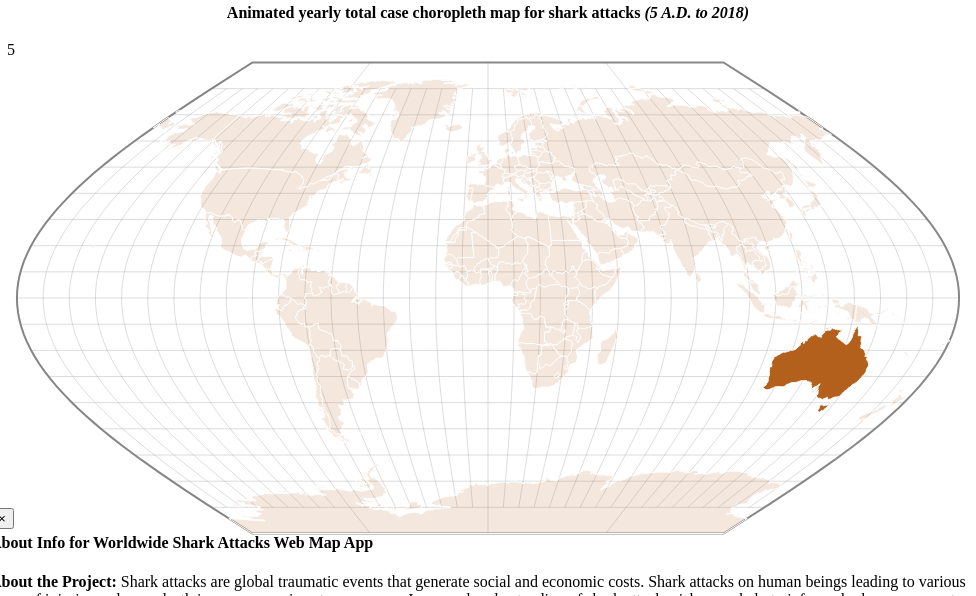
D3 v3 page, settled after 480 driven frames (8 s of simulated time); the page loaded 2 data file(s).


                    //globals
                    var width, height, projection, path, graticule, svg, attributeArray = [],
                        currentAttribute = 0,
                        playing = false;

                    function init() {

                        setMap();
                        animateMap();

                    }

                    function setMap() {

                        width = 960, height = 580; // map width and height, matches 

                        projection = d3.geo.eckert5() // define our projection with parameters
                            .scale(170)
                            .translate([width / 2, height / 2])
                            .precision(.1);

                        path = d3.geo.path() // create path generator function
                            .projection(projection); // add our define projection to it

                        graticule = d3.geo.graticule(); // create a graticule

                        svg = d3.select("#map").append("svg") // append a svg to our html div to hold our map
                            .attr("width", width)
                            .attr("height", height);

                        svg.append("defs").append("path") // prepare some svg for outer container of svg elements
                            .datum({
                                type: "Sphere"
                            })
                            .attr("id", "sphere")
                            .attr("d", path);

                        svg.append("use") // use that svg to style with css
                            .attr("class", "stroke")
                            .attr("xlink:href", "#sphere");

                        svg.append("path") // use path generator to draw a graticule
                            .datum(graticule)
                            .attr("class", "graticule")
                            .attr("d", path);

                        loadData(); // let's load our data next

                    }

                    function loadData() {

                        queue() // queue function loads all external data files asynchronously 
                            .defer(d3.json, "data/world_topo.json") // our geometries
                            .defer(d3.csv, "data/country_year_4.csv") // and associated data in csv file
                            .await(processData); // once all files are loaded, call the processData function passing
                        // the loaded objects as arguments
                    }

                    function processData(error, world, countryData) {
                        // function accepts any errors from the queue function as first argument, then
                        // each data object in the order of chained defer() methods above

                        var countries = world.objects.countries.geometries; // store the path in variable for ease
                        for (var i in countries) { // for each geometry object
                            for (var j in countryData) { // for each row in the CSV
                                if (countries[i].properties.id == countryData[j].id) { // if they match
                                    for (var k in countryData[i]) { // for each column in the a row within the CSV
                                        if (k != 'name' && k != 'id') { // let's not add the name or id as props since we already have them
                                            if (attributeArray.indexOf(k) == -1) {
                                                attributeArray.push(k); // add new column headings to our array for later
                                            }
                                            countries[i].properties[k] = Number(countryData[j][k]) // add each CSV column key/value to geometry object
                                        }
                                    }
                                    break; // stop looking through the CSV since we made our match
                                }
                            }
                        }
                        d3.select('#clock').html(attributeArray[currentAttribute]); // populate the clock initially with the current year
                        drawMap(world); // let's mug the map now with our newly populated data object
                    }

                    function drawMap(world) {

                        svg.selectAll(".country") // select country objects (which don't exist yet)
                            .data(topojson.feature(world, world.objects.countries).features) // bind data to these non-existent objects
                            .enter().append("path") // prepare data to be appended to paths
                            .attr("class", "country") // give them a class for styling and access later
                            .attr("id", function(d) {
                                return "code_" + d.properties.id;
                            }, true) // give each a unique id for access later
                            .attr("d", path); // create them using the svg path generator defined above

                        var dataRange = getDataRange(); // get the min/max values from the current year's range of data values

                        console.log(dataRange); //Dr Yang added

                        d3.selectAll('.country') // select all the countries
                            .attr('fill-opacity', function(d) {
                                return getColor(d.properties[attributeArray[currentAttribute]], dataRange); // give them an opacity value based on their current value
                                console.log(d.properties[attributeArray[currentAttribute]]); //Dr Yang added
                            });
                    }

                    function sequenceMap() {

                        var dataRange = getDataRange(); // get the min/max values from the current year's range of data values
                        d3.selectAll('.country').transition() //select all the countries and prepare for a transition to new values
                            .duration(750) // give it a smooth time period for the transition
                            .attr('fill-opacity', function(d) {
                                return getColor(d.properties[attributeArray[currentAttribute]], dataRange); // the end color value
                            })
                    }
                    //Dr Yang edited code starts HERE
                    function getColor(valueIn, valuesIn) {

                        var color = d3.scale.linear() // create a linear scale
                            .domain([valuesIn[0], valuesIn[1]]) // input uses min and max values
                            // .range([.3, 1]); // output for opacity between .3 and 1 %
                            .range([.15, 1]); // output for opacity between .15 and 1 %

                        console.log(color(valueIn)); //Dr Yang added
                        console.log(typeof(color(valueIn))); //Dr Yang added

                        var colorChecker = color(valueIn); //Dr Yang added
                        console.log(typeof(colorChecker)); //Dr Yang added
                        if (isNaN(colorChecker)) { //Dr Yang added
                            return color(0); //Dr Yang added
                        } //Dr Yang added
                        else { //Dr Yang added
                            return color(valueIn); // return that number to the caller
                        } //Dr Yang added
                    }
                    //Dr Yang edited code ends HERE

                    function getDataRange() {
                        // function loops through all the data values from the current data attribute
                        // and returns the min and max values

                        var min = Infinity,
                            max = -Infinity;
                        d3.selectAll('.country')
                            .each(function(d, i) {
                                var currentValue = d.properties[attributeArray[currentAttribute]];
                                if (currentValue <= min && currentValue != -99 && currentValue != 'undefined') {
                                    min = currentValue;
                                }
                                if (currentValue >= max && currentValue != -99 && currentValue != 'undefined') {
                                    max = currentValue;
                                }
                            });
                        return [min, max]; //boomsauce
                    }

                    function animateMap() {

                        var timer; // create timer object
                        d3.select('#play')
                            .on('click', function() { // when user clicks the play button
                                if (playing == false) { // if the map is currently playing
                                    timer = setInterval(function() { // set a JS interval
                                        if (currentAttribute < attributeArray.length - 1) {
                                            currentAttribute += 1; // increment the current attribute counter
                                        } else {
                                            currentAttribute = 0; // or reset it to zero
                                        }
                                        sequenceMap(); // update the representation of the map 
                                        d3.select('#clock').html(attributeArray[currentAttribute]); // update the clock
                                    }, 1000);

                                    d3.select(this).html('stop'); // change the button label to stop
                                    playing = true; // change the status of the animation
                                } else { // else if is currently playing
                                    clearInterval(timer); // stop the animation by clearing the interval
                                    d3.select(this).html('play'); // change the button label to play
                                    playing = false; // change the status again
                                }
                            });
                    }


                    window.onload = init(); // magic starts here
                
// ── JS_CSS_downloaded_libraries/d3_geo_projection.js
! function() {
    function t(t, a) { return { type: "Feature", id: t.id, properties: t.properties, geometry: n(t.geometry, a) } }

    function n(t, a) { if (!t) return null; if ("GeometryCollection" === t.type) return { type: "GeometryCollection", geometries: object.geometries.map(function(t) { return n(t, a) }) }; if (!ga.hasOwnProperty(t.type)) return null; var r = ga[t.type]; return d3.geo.stream(t, a(r)), r.result() }

    function a() {}

    function r(t) { if ((n = t.length) < 4) return !1; for (var n, a = 0, r = t[n - 1][1] * t[0][0] - t[n - 1][0] * t[0][1]; ++a < n;) r += t[a - 1][1] * t[a][0] - t[a - 1][0] * t[a][1]; return 0 >= r }

    function e(t, n) {
        for (var a = n[0], r = n[1], e = !1, o = 0, i = t.length, h = i - 1; i > o; h = o++) {
            var u = t[o],
                M = u[0],
                s = u[1],
                c = t[h],
                f = c[0],
                v = c[1];
            s > r ^ v > r && (f - M) * (r - s) / (v - s) + M > a && (e = !e)
        }
        return e
    }

    function o(t) { return t ? t / Math.sin(t) : 1 }

    function i(t) { return t > 0 ? 1 : 0 > t ? -1 : 0 }

    function h(t) { return t > 1 ? wa : -1 > t ? -wa : Math.asin(t) }

    function u(t) { return t > 1 ? 0 : -1 > t ? pa : Math.acos(t) }

    function M(t) { return t > 0 ? Math.sqrt(t) : 0 }

    function s(t) {
        function n(t, n) {
            var a = Math.cos(t),
                e = Math.cos(n),
                o = Math.sin(n),
                i = e * a,
                h = -((1 - i ? Math.log(.5 * (1 + i)) / (1 - i) : -.5) + r / (1 + i));
            return [h * e * Math.sin(t), h * o]
        }
        var a = Math.tan(.5 * t),
            r = 2 * Math.log(Math.cos(.5 * t)) / (a * a);
        return n.invert = function(n, a) {
            var e, o = Math.sqrt(n * n + a * a),
                i = t * -.5,
                u = 50;
            if (!o) return [0, 0];
            do {
                var M = .5 * i,
                    s = Math.cos(M),
                    c = Math.sin(M),
                    f = Math.tan(M),
                    v = Math.log(1 / s);
                i -= e = (2 / f * v - r * f - o) / (-v / (c * c) + 1 - r / (2 * s * s))
            } while (Math.abs(e) > da && --u > 0);
            var l = Math.sin(i);
            return [Math.atan2(n * l, o * Math.cos(i)), h(a * l / o)]
        }, n
    }

    function c() {
        var t = wa,
            n = Qa(s),
            a = n(t);
        return a.radius = function(a) { return arguments.length ? n(t = a * pa / 180) : 180 * (t / pa) }, a
    }

    function f(t, n) {
        var a = Math.cos(n),
            r = o(u(a * Math.cos(t /= 2)));
        return [2 * a * Math.sin(t) * r, Math.sin(n) * r]
    }

    function v(t) {
        function n(t, n) {
            var h = Math.cos(n),
                u = Math.cos(t /= 2);
            return [(1 + h) * Math.sin(t), (e * n > -Math.atan2(u, o) - .001 ? 0 : 10 * -e) + i + Math.sin(n) * r - (1 + h) * a * u]
        }
        var a = Math.sin(t),
            r = Math.cos(t),
            e = t > 0 ? 1 : -1,
            o = Math.tan(e * t),
            i = (1 + a - r) / 2;
        return n.invert = function(t, n) {
            var h = 0,
                u = 0,
                M = 50;
            do {
                var s = Math.cos(h),
                    c = Math.sin(h),
                    f = Math.cos(u),
                    v = Math.sin(u),
                    l = 1 + f,
                    g = l * c - t,
                    d = i + v * r - l * a * s - n,
                    b = .5 * l * s,
                    p = -c * v,
                    w = .5 * a * l * c,
                    q = r * f + a * s * v,
                    m = p * w - q * b,
                    y = .5 * (d * p - g * q) / m,
                    S = (g * w - d * b) / m;
                h -= y, u -= S
            } while ((Math.abs(y) > da || Math.abs(S) > da) && --M > 0);
            return e * u > -Math.atan2(Math.cos(h), o) - .001 ? [2 * h, u] : null
        }, n
    }

    function l() {
        var t = pa / 9,
            n = t > 0 ? 1 : -1,
            a = Math.tan(n * t),
            r = Qa(v),
            e = r(t),
            o = e.stream;
        return e.parallel = function(e) { return arguments.length ? (a = Math.tan((n = (t = e * pa / 180) > 0 ? 1 : -1) * t), r(t)) : 180 * (t / pa) }, e.stream = function(r) {
            var i = e.rotate(),
                h = o(r),
                u = (e.rotate([0, 0]), o(r));
            return e.rotate(i), h.sphere = function() {
                u.polygonStart(), u.lineStart();
                for (var r = -180 * n; 180 > n * r; r += 90 * n) u.point(r, 90 * n);
                for (; n * (r -= t) >= -180;) u.point(r, n * -Math.atan2(Math.cos(r * ma / 2), a) * ya);
                u.lineEnd(), u.polygonEnd()
            }, h
        }, e
    }

    function g(t) { return t = Math.exp(2 * t), (t - 1) / (t + 1) }

    function d(t) { return .5 * (Math.exp(t) - Math.exp(-t)) }

    function b(t) { return .5 * (Math.exp(t) + Math.exp(-t)) }

    function p(t) { return Math.log(t + M(t * t + 1)) }

    function w(t) { return Math.log(t + M(t * t - 1)) }

    function q(t, n) {
        var a = Math.tan(n / 2),
            r = M(1 - a * a),
            e = 1 + r * Math.cos(t /= 2),
            o = Math.sin(t) * r / e,
            i = a / e,
            h = o * o,
            u = i * i;
        return [4 / 3 * o * (3 + h - 3 * u), 4 / 3 * i * (3 + 3 * h - u)]
    }

    function m(t, n) { var a = Math.abs(n); return pa / 4 > a ? [t, Math.log(Math.tan(pa / 4 + n / 2))] : [t * Math.cos(a) * (2 * Math.SQRT2 - 1 / Math.sin(a)), i(n) * (2 * Math.SQRT2 * (a - pa / 4) - Math.log(Math.tan(a / 2)))] }

    function y(t) {
        function n(t, n) {
            var r = Ta(t, n);
            if (Math.abs(t) > wa) {
                var e = Math.atan2(r[1], r[0]),
                    o = Math.sqrt(r[0] * r[0] + r[1] * r[1]),
                    i = a * Math.round((e - wa) / a) + wa,
                    u = Math.atan2(Math.sin(e -= i), 2 - Math.cos(e));
                e = i + h(pa / o * Math.sin(u)) - u, r[0] = o * Math.cos(e), r[1] = o * Math.sin(e)
            }
            return r
        }
        var a = 2 * pa / t;
        return n.invert = function(t, n) {
            var r = Math.sqrt(t * t + n * n);
            if (r > wa) {
                var e = Math.atan2(n, t),
                    o = a * Math.round((e - wa) / a) + wa,
                    i = e > o ? -1 : 1,
                    h = r * Math.cos(o - e),
                    u = 1 / Math.tan(i * Math.acos((h - pa) / Math.sqrt(pa * (pa - 2 * h) + r * r)));
                e = o + 2 * Math.atan((u + i * Math.sqrt(u * u - 3)) / 3), t = r * Math.cos(e), n = r * Math.sin(e)
            }
            return Ta.invert(t, n)
        }, n
    }

    function S() {
        var t = 5,
            n = Qa(y),
            a = n(t),
            r = a.stream,
            e = .01,
            o = -Math.cos(e * ma),
            i = Math.sin(e * ma);
        return a.lobes = function(a) { return arguments.length ? n(t = +a) : t }, a.stream = function(n) {
            var u = a.rotate(),
                M = r(n),
                s = (a.rotate([0, 0]), r(n));
            return a.rotate(u), M.sphere = function() {
                s.polygonStart(), s.lineStart();
                for (var n = 0, a = 360 / t, r = 2 * pa / t, u = 90 - 180 / t, M = wa; t > n; ++n, u -= a, M -= r) s.point(Math.atan2(i * Math.cos(M), o) * ya, h(i * Math.sin(M)) * ya), -90 > u ? (s.point(-90, -180 - u - e), s.point(-90, -180 - u + e)) : (s.point(90, u + e), s.point(90, u - e));
                s.lineEnd(), s.polygonEnd()
            }, M
        }, a
    }

    function Q(t) {
        return function(n) {
            var a, r = t * Math.sin(n),
                e = 30;
            do n -= a = (n + Math.sin(n) - r) / (1 + Math.cos(n)); while (Math.abs(a) > da && --e > 0);
            return n / 2
        }
    }

    function R(t, n, a) {
        function r(a, r) { return [t * a * Math.cos(r = e(r)), n * Math.sin(r)] }
        var e = Q(a);
        return r.invert = function(r, e) { var o = h(e / n); return [r / (t * Math.cos(o)), h((2 * o + Math.sin(2 * o)) / a)] }, r
    }

    function T(t, n) {
        var a = 2.00276,
            r = xa(n);
        return [a * t / (1 / Math.cos(n) + 1.11072 / Math.cos(r)), (n + Math.SQRT2 * Math.sin(r)) / a]
    }

    function x(t) {
        var n = 0,
            a = Qa(t),
            r = a(n);
        return r.parallel = function(t) { return arguments.length ? a(n = t * pa / 180) : 180 * (n / pa) }, r
    }

    function E(t, n) { return [t * Math.cos(n), n] }

    function k(t) {
        function n(n, r) {
            var e = a + t - r,
                o = e ? n * Math.cos(r) / e : e;
            return [e * Math.sin(o), a - e * Math.cos(o)]
        }
        if (!t) return E;
        var a = 1 / Math.tan(t);
        return n.invert = function(n, r) {
            var e = Math.sqrt(n * n + (r = a - r) * r),
                o = a + t - e;
            return [e / Math.cos(o) * Math.atan2(n, r), o]
        }, n
    }

    function P(t) {
        function n(t, n) {
            var r = wa - n,
                e = r ? t * a * Math.sin(r) / r : r;
            return [r * Math.sin(e) / a, wa - r * Math.cos(e)]
        }
        var a = Math.sin(t);
        return n.invert = function(t, n) {
            var r = t * a,
                e = wa - n,
                o = Math.sqrt(r * r + e * e),
                i = Math.atan2(r, e);
            return [(o ? o / Math.sin(o) : 1) * i / a, wa - o]
        }, n
    }

    function _(t) {
        function n(n, a) {
            for (var r = Math.sin(a), e = Math.cos(a), o = new Array(3), M = 0; 3 > M; ++M) {
                var s = t[M];
                if (o[M] = B(a - s[1], s[3], s[2], e, r, n - s[0]), !o[M][0]) return s.point;
                o[M][1] = j(o[M][1] - s.v[1])
            }
            for (var c = u.slice(), M = 0; 3 > M; ++M) {
                var f = 2 == M ? 0 : M + 1,
                    v = F(t[M].v[0], o[M][0], o[f][0]);
                o[M][1] < 0 && (v = -v), M ? 1 == M ? (v = i - v, c[0] -= o[M][0] * Math.cos(v), c[1] -= o[M][0] * Math.sin(v)) : (v = h - v, c[0] += o[M][0] * Math.cos(v), c[1] += o[M][0] * Math.sin(v)) : (c[0] += o[M][0] * Math.cos(v), c[1] -= o[M][0] * Math.sin(v))
            }
            return c[0] /= 3, c[1] /= 3, c
        }
        t = t.map(function(t) { return [t[0], t[1], Math.sin(t[1]), Math.cos(t[1])] });
        for (var a, r = t[2], e = 0; 3 > e; ++e, r = a) a = t[e], r.v = B(a[1] - r[1], r[3], r[2], a[3], a[2], a[0] - r[0]), r.point = [0, 0];
        var o = F(t[0].v[0], t[2].v[0], t[1].v[0]),
            i = F(t[0].v[0], t[1].v[0], t[2].v[0]),
            h = pa - o;
        t[2].point[1] = 0, t[0].point[0] = -(t[1].point[0] = .5 * t[0].v[0]);
        var u = [t[2].point[0] = t[0].point[0] + t[2].v[0] * Math.cos(o), 2 * (t[0].point[1] = t[1].point[1] = t[2].v[0] * Math.sin(o))];
        return n
    }

    function z() {
        var t = [
                [0, 0],
                [0, 0],
                [0, 0]
            ],
            n = Qa(_),
            a = n(t),
            r = a.rotate;
        return delete a.rotate, a.points = function(e) {
            if (!arguments.length) return t;
            t = e;
            var o = d3.geo.centroid({ type: "MultiPoint", coordinates: t }),
                i = [-o[0], -o[1]];
            return r.call(a, i), n(t.map(d3.geo.rotation(i)).map(A))
        }, a.points([
            [-150, 55],
            [-35, 55],
            [-92.5, 10]
        ])
    }

    function B(t, n, a, r, e, o) {
        var i, M = Math.cos(o);
        if (Math.abs(t) > 1 || Math.abs(o) > 1) i = u(a * e + n * r * M);
        else {
            var s = Math.sin(.5 * t),
                c = Math.sin(.5 * o);
            i = 2 * h(Math.sqrt(s * s + n * r * c * c))
        }
        return Math.abs(i) > da ? [i, Math.atan2(r * Math.sin(o), n * e - a * r * M)] : [0, 0]
    }

    function F(t, n, a) { return u(.5 * (t * t + n * n - a * a) / (t * n)) }

    function j(t) { return t - 2 * pa * Math.floor((t + pa) / (2 * pa)) }

    function A(t) { return [t[0] * ma, t[1] * ma] }

    function G(t, n) { var a = M(1 - Math.sin(n)); return [2 / qa * t * a, qa * (1 - a)] }

    function C(t) {
        function n(t, n) { return [t, (t ? t / Math.sin(t) : 1) * (Math.sin(n) * Math.cos(t) - a * Math.cos(n))] }
        var a = Math.tan(t);
        return n.invert = a ? function(t, n) { t && (n *= Math.sin(t) / t); var r = Math.cos(t); return [t, 2 * Math.atan2(Math.sqrt(r * r + a * a - n * n) - r, a - n)] } : function(t, n) { return [t, h(t ? n * Math.tan(t) / t : n)] }, n
    }

    function D(t, n) { var a = Math.sqrt(3); return [a * t * (2 * Math.cos(2 * n / 3) - 1) / qa, a * qa * Math.sin(n / 3)] }

    function L(t) {
        function n(t, n) { return [t * a, Math.sin(n) / a] }
        var a = Math.cos(t);
        return n.invert = function(t, n) { return [t / a, h(n * a)] }, n
    }

    function O(t) {
        function n(t, n) { return [t * a, (1 + a) * Math.tan(.5 * n)] }
        var a = Math.cos(t);
        return n.invert = function(t, n) { return [t / a, 2 * Math.atan(n / (1 + a))] }, n
    }

    function H(t, n) { var a = Math.sqrt(8 / (3 * pa)); return [a * t * (1 - Math.abs(n) / pa), a * n] }

    function I(t, n) { var a = Math.sqrt(4 - 3 * Math.sin(Math.abs(n))); return [2 / Math.sqrt(6 * pa) * t * a, i(n) * Math.sqrt(2 * pa / 3) * (2 - a)] }

    function J(t, n) { var a = Math.sqrt(pa * (4 + pa)); return [2 / a * t * (1 + Math.sqrt(1 - 4 * n * n / (pa * pa))), 4 / a * n] }

    function K(t, n) {
        var a = (2 + wa) * Math.sin(n);
        n /= 2;
        for (var r = 0, e = 1 / 0; 10 > r && Math.abs(e) > da; r++) {
            var o = Math.cos(n);
            n -= e = (n + Math.sin(n) * (o + 2) - a) / (2 * o * (1 + o))
        }
        return [2 / Math.sqrt(pa * (4 + pa)) * t * (1 + Math.cos(n)), 2 * Math.sqrt(pa / (4 + pa)) * Math.sin(n)]
    }

    function N(t, n) { return [t * (1 + Math.cos(n)) / Math.sqrt(2 + pa), 2 * n / Math.sqrt(2 + pa)] }

    function U(t, n) { for (var a = (1 + wa) * Math.sin(n), r = 0, e = 1 / 0; 10 > r && Math.abs(e) > da; r++) n -= e = (n + Math.sin(n) - a) / (1 + Math.cos(n)); return a = Math.sqrt(2 + pa), [t * (1 + Math.cos(n)) / a, 2 * n / a] }

    function V(t, n) {
        var a = Math.sin(t /= 2),
            r = Math.cos(t),
            e = Math.sqrt(Math.cos(n)),
            o = Math.cos(n /= 2),
            i = Math.sin(n) / (o + Math.SQRT2 * r * e),
            h = Math.sqrt(2 / (1 + i * i)),
            u = Math.sqrt((Math.SQRT2 * o + (r + a) * e) / (Math.SQRT2 * o + (r - a) * e));
        return [Pa * (h * (u - 1 / u) - 2 * Math.log(u)), Pa * (h * i * (u + 1 / u) - 2 * Math.atan(i))]
    }

    function W(t, n) { var a = Math.tan(n / 2); return [t * _a * M(1 - a * a), (1 + _a) * a] }

    function X(t, n) {
        var a = n / 2,
            r = Math.cos(a);
        return [2 * t / qa * Math.cos(n) * r * r, qa * Math.tan(a)]
    }

    function Y(t, n) {
        function a(n, a) {
            var o = za(n, a),
                i = o[0],
                h = o[1],
                u = i * i + h * h;
            if (u > e) {
                var M = Math.sqrt(u),
                    s = Math.atan2(h, i),
                    c = r * Math.round(s / r),
                    f = s - c,
                    v = t * Math.cos(f),
                    l = (t * Math.sin(f) - f * Math.sin(v)) / (wa - v),
                    g = Z(f, l),
                    d = (pa - t) / tn(g, v, pa);
                i = M;
                var b, p = 50;
                do i -= b = (t + tn(g, v, i) * d - M) / (g(i) * d); while (Math.abs(b) > da && --p > 0);
                h = f * Math.sin(i), wa > i && (h -= l * (i - wa));
                var w = Math.sin(c),
                    q = Math.cos(c);
                o[0] = i * q - h * w, o[1] = i * w + h * q
            }
            return o
        }
        var r = 2 * pa / n,
            e = t * t;
        return a.invert = function(n, a) {
            var o = n * n + a * a;
            if (o > e) {
                var i = Math.sqrt(o),
                    h = Math.atan2(a, n),
                    u = r * Math.round(h / r),
                    M = h - u,
                    n = i * Math.cos(M);
                a = i * Math.sin(M);
                for (var s = n - wa, c = Math.sin(n), f = a / c, v = wa > n ? 1 / 0 : 0, l = 10;;) {
                    var g = t * Math.sin(f),
                        d = t * Math.cos(f),
                        b = Math.sin(d),
                        p = wa - d,
                        w = (g - f * b) / p,
                        q = Z(f, w);
                    if (Math.abs(v) < ba || !--l) break;
                    f -= v = (f * c - w * s - a) / (c - 2 * s * (p * (d + f * g * Math.cos(d) - b) - g * (g - f * b)) / (p * p))
                }
                i = t + tn(q, d, n) * (pa - t) / tn(q, d, pa), h = u + f, n = i * Math.cos(h), a = i * Math.sin(h)
            }
            return za.invert(n, a)
        }, a
    }

    function Z(t, n) { return function(a) { var r = t * Math.cos(a); return wa > a && (r -= n), Math.sqrt(1 + r * r) } }

    function $() {
        var t = 6,
            n = 30 * ma,
            a = Math.cos(n),
            r = Math.sin(n),
            e = Qa(Y),
            o = e(n, t),
            i = o.stream,
            h = .01,
            u = -Math.cos(h * ma),
            M = Math.sin(h * ma);
        return o.radius = function(o) { return arguments.length ? (a = Math.cos(n = o * ma), r = Math.sin(n), e(n, t)) : n * ya }, o.lobes = function(a) { return arguments.length ? e(n, t = +a) : t }, o.stream = function(n) {
            var e = o.rotate(),
                h = i(n),
                s = (o.rotate([0, 0]), i(n));
            return o.rotate(e), h.sphere = function() {
                s.polygonStart(), s.lineStart();
                for (var n = 0, e = 2 * pa / t, o = 0; t > n; ++n, o -= e) s.point(Math.atan2(M * Math.cos(o), u) * ya, Math.asin(M * Math.sin(o)) * ya), s.point(Math.atan2(r * Math.cos(o - e / 2), a) * ya, Math.asin(r * Math.sin(o - e / 2)) * ya);
                s.lineEnd(), s.polygonEnd()
            }, h
        }, o
    }

    function tn(t, n, a) { for (var r = 50, e = (a - n) / r, o = t(n) + t(a), i = 1, h = n; r > i; ++i) o += 2 * t(h += e); return .5 * o * e }

    function nn(t, n, a, r, e, o, i, h) {
        function u(u, M) {
            if (!M) return [t * u / pa, 0];
            var s = M * M,
                c = t + s * (n + s * (a + s * r)),
                f = M * (e - 1 + s * (o - h + s * i)),
                v = (c * c + f * f) / (2 * f),
                l = u * Math.asin(c / v) / pa;
            return [v * Math.sin(l), M * (1 + s * h) + v * (1 - Math.cos(l))]
        }
        return arguments.length < 8 && (h = 0), u.invert = function(u, s) {
            var c, f, v = pa * u / t,
                l = s,
                g = 50;
            do {
                var d = l * l,
                    b = t + d * (n + d * (a + d * r)),
                    p = l * (e - 1 + d * (o - h + d * i)),
                    w = b * b + p * p,
                    q = 2 * p,
                    m = w / q,
                    y = m * m,
                    S = Math.asin(b / m) / pa,
                    Q = v * S;
                if (xB2 = b * b, dxBdφ = (2 * n + d * (4 * a + 6 * d * r)) * l, dyBdφ = e + d * (3 * o + 5 * d * i), dpdφ = 2 * (b * dxBdφ + p * (dyBdφ - 1)), dqdφ = 2 * (dyBdφ - 1), dmdφ = (dpdφ * q - w * dqdφ) / (q * q), cosα = Math.cos(Q), sinα = Math.sin(Q), mcosα = m * cosα, msinα = m * sinα, dαdφ = v / pa * (1 / M(1 - xB2 / y)) * (dxBdφ * m - b * dmdφ) / y, fx = msinα - u, fy = l * (1 + d * h) + m - mcosα - s, δxδφ = dmdφ * sinα + mcosα * dαdφ, δxδλ = mcosα * S, δyδφ = 1 + dmdφ - (dmdφ * cosα - msinα * dαdφ), δyδλ = msinα * S, denominator = δxδφ * δyδλ - δyδφ * δxδλ, !denominator) break;
                v -= c = (fy * δxδφ - fx * δyδφ) / denominator, l -= f = (fx * δyδλ - fy * δxδλ) / denominator
            } while ((Math.abs(c) > da || Math.abs(f) > da) && --g > 0);
            return [v, l]
        }, u
    }

    function an(t, n) {
        var a = t * t,
            r = n * n;
        return [t * (1 - .162388 * r) * (.87 - 952426e-9 * a * a), n * (1 + r / 12)]
    }

    function rn(t) {
        function n() {
            var t = !1,
                n = Qa(a),
                r = n(t);
            return r.quincuncial = function(a) { return arguments.length ? n(t = !!a) : t }, r
        }

        function a(n) {
            var a = n ? function(n, a) {
                var e = Math.abs(n) < wa,
                    o = t(e ? n : n > 0 ? n - pa : n + pa, a),
                    h = (o[0] - o[1]) * Math.SQRT1_2,
                    u = (o[0] + o[1]) * Math.SQRT1_2;
                if (e) return [h, u];
                var M = r * Math.SQRT1_2,
                    s = h > 0 ^ u > 0 ? -1 : 1;
                return [s * h - i(u) * M, s * u - i(h) * M]
            } : function(n, a) {
                var e = n > 0 ? -.5 : .5,
                    o = t(n + e * pa, a);
                return o[0] -= e * r, o
            };
            return t.invert && (a.invert = n ? function(n, a) {
                var e = (n + a) * Math.SQRT1_2,
                    o = (a - n) * Math.SQRT1_2,
                    i = Math.abs(e) < .5 * r && Math.abs(o) < .5 * r;
                if (!i) {
                    var h = r * Math.SQRT1_2,
                        u = e > 0 ^ o > 0 ? -1 : 1,
                        M = -u * (n + (o > 0 ? 1 : -1) * h),
                        s = -u * (a + (e > 0 ? 1 : -1) * h);
                    e = (-M - s) * Math.SQRT1_2, o = (M - s) * Math.SQRT1_2
                }
                var c = t.invert(e, o);
                return i || (c[0] += e > 0 ? pa : -pa), c
            } : function(n, a) {
                var e = n > 0 ? -.5 : .5,
                    o = t.invert(n + e * r, a),
                    i = o[0] - e * pa;
                return -pa > i ? i += 2 * pa : i > pa && (i -= 2 * pa), o[0] = i, o
            }), a
        }
        var r = t(wa, 0)[0] - t(-wa, 0)[0];
        return n.raw = a, n
    }

    function en(t, n) {
        var a = i(t),
            r = i(n),
            e = Math.cos(n),
            o = Math.cos(t) * e,
            u = Math.sin(t) * e,
            M = Math.sin(r * n);
        t = Math.abs(Math.atan2(u, M)), n = h(o), Math.abs(t - wa) > da && (t %= wa);
        var s = on(t > pa / 4 ? wa - t : t, n);
        return t > pa / 4 && (M = s[0], s[0] = -s[1], s[1] = -M), s[0] *= a, s[1] *= -r, s
    }

    function on(t, n) {
        if (n === wa) return [0, 0];
        var a = Math.sin(n),
            r = a * a,
            e = r * r,
            o = 1 + e,
            i = 1 + 3 * e,
            u = 1 - e,
            s = h(1 / Math.sqrt(o)),
            c = u + r * o * s,
            f = (1 - a) / c,
            v = Math.sqrt(f),
            l = f * o,
            g = Math.sqrt(l),
            d = v * u;
        if (0 === t) return [0, -(d + r * g)];
        var b = Math.cos(n),
            p = 1 / b,
            w = 2 * a * b,
            q = (-3 * r + s * i) * w,
            m = (-c * b - (1 - a) * q) / (c * c),
            y = .5 * m / v,
            S = u * y - 2 * r * v * w,
            Q = r * o * m + f * i * w,
            R = -p * w,
            T = -p * Q,
            x = -2 * p * S,
            E = 4 * t / pa;
        if (t > .222 * pa || pa / 4 > n && t > .175 * pa) {
            var k = (d + r * M(l * (1 + e) - d * d)) / (1 + e);
            if (t > pa / 4) return [k, k];
            var P = k,
                _ = .5 * k,
                z = 50;
            k = .5 * (_ + P);
            do {
                var B = Math.sqrt(l - k * k),
                    F = k * (x + R * B) + T * h(k / g) - E;
                if (!F) break;
                0 > F ? _ = k : P = k, k = .5 * (_ + P)
            } while (Math.abs(P - _) > da && --z > 0)
        } else {
            var j, k = da,
                z = 25;
            do {
                var A = k * k,
                    B = M(l - A),
                    G = x + R * B,
                    F = k * G + T * h(k / g) - E,
                    C = G + (T - R * A) / B;
                k -= j = B ? F / C : 0
            } while (Math.abs(j) > da && --z > 0)
        }
        return [k, -d - r * M(l - k * k)]
    }

    function hn(t, n) {
        for (var a = 0, r = 1, e = .5, o = 50;;) {
            var i = e * e,
                h = Math.sqrt(e),
                u = Math.asin(1 / Math.sqrt(1 + i)),
                M = 1 - i + e * (1 + i) * u,
                s = (1 - h) / M,
                c = Math.sqrt(s),
                f = s * (1 + i),
                v = c * (1 - i),
                l = f - t * t,
                g = Math.sqrt(l),
                d = n + v + e * g;
            if (Math.abs(r - a) < ba || 0 === --o || 0 === d) break;
            d > 0 ? a = e : r = e, e = .5 * (a + r)
        }
        if (!o) return null;
        var b = Math.asin(h),
            p = Math.cos(b),
            w = 1 / p,
            q = 2 * h * p,
            m = (-3 * e + u * (1 + 3 * i)) * q,
            y = (-M * p - (1 - h) * m) / (M * M),
            S = .5 * y / c,
            Q = (1 - i) * S - 2 * e * c * q,
            R = -2 * w * Q,
            T = -w * q,
            x = -w * (e * (1 + i) * y + s * (1 + 3 * i) * q);
        return [pa / 4 * (t * (R + T * g) + x * Math.asin(t / Math.sqrt(f))), b]
    }

    function un(t, n, a) {
        if (!t) {
            var r = Mn(n, 1 - a);
            return [
                [0, r[0] / r[1]],
                [1 / r[1], 0],
                [r[2] / r[1], 0]
            ]
        }
        var e = Mn(t, a);
        if (!n) return [
            [e[0], 0],
            [e[1], 0],
            [e[2], 0]
        ];
        var r = Mn(n, 1 - a),
            o = r[1] * r[1] + a * e[0] * e[0] * r[0] * r[0];
        return [
            [e[0] * r[2] / o, e[1] * e[2] * r[0] * r[1] / o],
            [e[1] * r[1] / o, -e[0] * e[2] * r[0] * r[2] / o],
            [e[2] * r[1] * r[2] / o, -a * e[0] * e[1] * r[0] / o]
        ]
    }

    function Mn(t, n) {
        var a, r, e, o, i;
        if (da > n) return o = Math.sin(t), r = Math.cos(t), a = .25 * n * (t - o * r), [o - a * r, r + a * o, 1 - .5 * n * o * o, t - a];
        if (n >= 1 - da) return a = .25 * (1 - n), r = b(t), o = g(t), e = 1 / r, i = r * d(t), [o + a * (i - t) / (r * r), e - a * o * e * (i - t), e + a * o * e * (i + t), 2 * Math.atan(Math.exp(t)) - wa + a * (i - t) / r];
        var u = [1, 0, 0, 0, 0, 0, 0, 0, 0],
            s = [Math.sqrt(n), 0, 0, 0, 0, 0, 0, 0, 0],
            c = 0;
        for (r = Math.sqrt(1 - n), i = 1; Math.abs(s[c] / u[c]) > da && 8 > c;) a = u[c++], s[c] = .5 * (a - r), u[c] = .5 * (a + r), r = M(a * r), i *= 2;
        e = i * u[c] * t;
        do o = s[c] * Math.sin(r = e) / u[c], e = .5 * (h(o) + e); while (--c);
        return [Math.sin(e), o = Math.cos(e), o / Math.cos(e - r), e]
    }

    function sn(t, n, a) {
        var r = Math.abs(t),
            e = Math.abs(n),
            o = d(e);
        if (r) {
            var h = 1 / Math.sin(r),
                u = 1 / (Math.tan(r) * Math.tan(r)),
                s = -(u + a * o * o * h * h - 1 + a),
                c = (a - 1) * u,
                f = .5 * (-s + Math.sqrt(s * s - 4 * c));
            return [cn(Math.atan(1 / Math.sqrt(f)), a) * i(t), cn(Math.atan(M((f / u - 1) / a)), 1 - a) * i(n)]
        }
        return [0, cn(Math.atan(o), 1 - a) * i(n)]
    }

    function cn(t, n) {
        if (!n) return t;
        if (1 === n) return Math.log(Math.tan(t / 2 + pa / 4));
        for (var a = 1, r = Math.sqrt(1 - n), e = Math.sqrt(n), o = 0; Math.abs(e) > da; o++) {
            if (t % pa) {
                var i = Math.atan(r * Math.tan(t) / a);
                0 > i && (i += pa), t += i + ~~(t / pa) * pa
            } else t += t;
            e = (a + r) / 2, r = Math.sqrt(a * r), e = ((a = e) - r) / 2
        }
        return t / (Math.pow(2, o) * a)
    }

    function fn(t, n) {
        var a = (Math.SQRT2 - 1) / (Math.SQRT2 + 1),
            r = Math.sqrt(1 - a * a),
            e = cn(wa, r * r),
            o = -1,
            i = Math.log(Math.tan(pa / 4 + Math.abs(n) / 2)),
            h = Math.exp(o * i) / Math.sqrt(a),
            u = vn(h * Math.cos(o * t), h * Math.sin(o * t)),
            M = sn(u[0], u[1], r * r);
        return [-M[1], (n >= 0 ? 1 : -1) * (.5 * e - M[0])]
    }

    function vn(t, n) {
        var a = t * t,
            r = n + 1,
            e = 1 - a - n * n;
        return [.5 * ((t >= 0 ? wa : -wa) - Math.atan2(e, 2 * t)), -.25 * Math.log(e * e + 4 * a) + .5 * Math.log(r * r + a)]
    }

    function ln(t, n) { var a = n[0] * n[0] + n[1] * n[1]; return [(t[0] * n[0] + t[1] * n[1]) / a, (t[1] * n[0] - t[0] * n[1]) / a] }

    function gn(t) {
        function n(t, n) {
            var o = e(t, n);
            t = o[0], n = o[1];
            var i = Math.sin(n),
                h = Math.cos(n),
                M = Math.cos(t),
                s = u(a * i + r * h * M),
                c = Math.sin(s),
                f = Math.abs(c) > da ? s / c : 1;
            return [f * r * Math.sin(t), (Math.abs(t) > wa ? f : -f) * (a * h - r * i * M)]
        }
        var a = Math.sin(t),
            r = Math.cos(t),
            e = dn(t);
        return e.invert = dn(-t), n.invert = function(t, n) {
            var r = Math.sqrt(t * t + n * n),
                o = -Math.sin(r),
                i = Math.cos(r),
                h = r * i,
                u = -n * o,
                s = r * a,
                c = M(h * h + u * u - s * s),
                f = Math.atan2(h * s + u * c, u * s - h * c),
                v = (r > wa ? -1 : 1) * Math.atan2(t * o, r * Math.cos(f) * i + n * Math.sin(f) * o);
            return e.invert(v, f)
        }, n
    }

    function dn(t) {
        var n = Math.sin(t),
            a = Math.cos(t);
        return function(t, r) {
            var e = Math.cos(r),
                o = Math.cos(t) * e,
                i = Math.sin(t) * e,
                u = Math.sin(r);
            return [Math.atan2(i, o * a - u * n), h(u * a + o * n)]
        }
    }

    function bn() {
        var t = 0,
            n = Qa(gn),
            a = n(t),
            r = a.rotate,
            e = a.stream,
            o = d3.geo.circle();
        return a.parallel = function(r) { if (!arguments.length) return 180 * (t / pa); var e = a.rotate(); return n(t = r * pa / 180).rotate(e) }, a.rotate = function(n) { return arguments.length ? (r.call(a, [n[0], n[1] - 180 * (t / pa)]), o.origin([-n[0], -n[1]]), a) : (n = r.call(a), n[1] += 180 * (t / pa), n) }, a.stream = function(t) {
            return t = e(t), t.sphere = function() {
                t.polygonStart();
                var n, a = .01,
                    r = o.angle(90 - a)().coordinates[0],
                    e = r.length - 1,
                    i = -1;
                for (t.lineStart(); ++i < e;) t.point((n = r[i])[0], n[1]);
                for (t.lineEnd(), r = o.angle(90 + a)().coordinates[0], e = r.length - 1, t.lineStart(); --i >= 0;) t.point((n = r[i])[0], n[1]);
                t.lineEnd(), t.polygonEnd()
            }, t
        }, a
    }

    function pn(t, n) {
        function a(a, r) { var e = Ga(a / n, r); return e[0] *= t, e }
        return arguments.length < 2 && (n = t), 1 === n ? Ga : 1 / 0 === n ? qn : (a.invert = function(a, r) { var e = Ga.invert(a / t, r); return e[0] *= n, e }, a)
    }

    function wn() {
        var t = 2,
            n = Qa(pn),
            a = n(t);
        return a.coefficient = function(a) { return arguments.length ? n(t = +a) : t }, a
    }

    function qn(t, n) { return [t * Math.cos(n) / Math.cos(n /= 2), 2 * Math.sin(n)] }

    function mn(t, n) { for (var a, r = Math.sin(n) * (0 > n ? 2.43763 : 2.67595), e = 0; 20 > e && (n -= a = (n + Math.sin(n) - r) / (1 + Math.cos(n)), !(Math.abs(a) < da)); e++); return [.85 * t * Math.cos(n *= .5), Math.sin(n) * (0 > n ? 1.93052 : 1.75859)] }

    function yn(t) {
        function n(n, s) {
            var c, f = Math.abs(s);
            if (f > r) {
                var v = Math.min(t - 1, Math.max(0, Math.floor((n + pa) / M)));
                n += pa * (t - 1) / t - v * M, c = d3.geo.collignon.raw(n, f), c[0] = c[0] * e / o - e * (t - 1) / (2 * t) + v * e / t, c[1] = i + 4 * (c[1] - h) * u / e, 0 > s && (c[1] = -c[1])
            } else c = a(n, s);
            return c[0] /= 2, c
        }
        var a = d3.geo.cylindricalEqualArea.raw(0),
            r = Ca * pa / 180,
            e = 2 * pa,
            o = d3.geo.collignon.raw(pa, r)[0] - d3.geo.collignon.raw(-pa, r)[0],
            i = a(0, r)[1],
            h = d3.geo.collignon.raw(0, r)[1],
            u = d3.geo.collignon.raw(0, wa)[1] - h,
            M = 2 * pa / t;
        return n.invert = function(n, r) {
            n *= 2;
            var s = Math.abs(r);
            if (s > i) {
                var c = Math.min(t - 1, Math.max(0, Math.floor((n + pa) / M)));
                n = (n + pa * (t - 1) / t - c * M) * o / e;
                var f = d3.geo.collignon.raw.invert(n, .25 * (s - i) * e / u + h);
                return f[0] -= pa * (t - 1) / t - c * M, 0 > r && (f[1] = -f[1]), f
            }
            return a.invert(n, r)
        }, n
    }

    function Sn() {
        function t() { var t = 180 / n; return { type: "Polygon", coordinates: [d3.range(-180, 180 + t / 2, t).map(function(t, n) { return [t, 1 & n ? 90 - 1e-6 : Ca] }).concat(d3.range(180, -180 - t / 2, -t).map(function(t, n) { return [t, 1 & n ? -90 + 1e-6 : -Ca] }))] } }
        var n = 2,
            a = Qa(yn),
            r = a(n),
            e = r.stream;
        return r.lobes = function(t) { return arguments.length ? a(n = +t) : n }, r.stream = function(n) {
            var a = r.rotate(),
                o = e(n),
                i = (r.rotate([0, 0]), e(n));
            return r.rotate(a), o.sphere = function() { d3.geo.stream(t(), i) }, o
        }, r
    }

    function Qn(t) {
        function n(n, e) {
            var h, u, f = 1 - Math.sin(e);
            if (f && 2 > f) {
                var v, l = wa - e,
                    g = 25;
                do {
                    var d = Math.sin(l),
                        b = Math.cos(l),
                        p = o + Math.atan2(d, r - b),
                        w = 1 + c - 2 * r * b;
                    l -= v = (l - s * o - r * d + w * p - .5 * f * a) / (2 * r * d * p)
                } while (Math.abs(v) > ba && --g > 0);
                h = i * Math.sqrt(w), u = n * p / pa
            } else h = i * (t + f), u = n * o / pa;
            return [h * Math.sin(u), M - h * Math.cos(u)]
        }
        var a, r = 1 + t,
            e = Math.sin(1 / r),
            o = h(e),
            i = 2 * Math.sqrt(pa / (a = pa + 4 * o * r)),
            M = .5 * i * (r + Math.sqrt(t * (2 + t))),
            s = t * t,
            c = r * r;
        return n.invert = function(t, n) {
            var e = t * t + (n -= M) * n,
                f = (1 + c - e / (i * i)) / (2 * r),
                v = u(f),
                l = Math.sin(v),
                g = o + Math.atan2(l, r - f);
            return [h(t / Math.sqrt(e)) * pa / g, h(1 - 2 * (v - s * o - r * l + (1 + c - 2 * r * f) * g) / a)]
        }, n
    }

    function Rn() {
        var t = 1,
            n = Qa(Qn),
            a = n(t);
        return a.ratio = function(a) { return arguments.length ? n(t = +a) : t }, a
    }

    function Tn(t, n) { return n > -Da ? (t = Ea(t, n), t[1] += La, t) : E(t, n) }

    function xn(t, n) { return Math.abs(n) > Da ? (t = Ea(t, n), t[1] -= n > 0 ? La : -La, t) : E(t, n) }

    function En(t, n) { return [3 * t / (2 * pa) * Math.sqrt(pa * pa / 3 - n * n), n] }

    function kn(t) {
        function n(n, a) {
            if (Math.abs(Math.abs(a) - wa) < da) return [0, 0 > a ? -2 : 2];
            var r = Math.sin(a),
                e = Math.pow((1 + r) / (1 - r), t / 2),
                o = .5 * (e + 1 / e) + Math.cos(n *= t);
            return [2 * Math.sin(n) / o, (e - 1 / e) / o]
        }
        return n.invert = function(n, a) {
            var r = Math.abs(a);
            if (Math.abs(r - 2) < da) return n ? null : [0, i(a) * wa];
            if (r > 2) return null;
            n /= 2, a /= 2;
            var e = n * n,
                o = a * a,
                u = 2 * a / (1 + e + o);
            return u = Math.pow((1 + u) / (1 - u), 1 / t), [Math.atan2(2 * n, 1 - e - o) / t, h((u - 1) / (u + 1))]
        }, n
    }

    function Pn() {
        var t = .5,
            n = Qa(kn),
            a = n(t);
        return a.spacing = function(a) { return arguments.length ? n(t = +a) : t }, a
    }

    function _n(t, n) { return [t * (1 + Math.sqrt(Math.cos(n))) / 2, n / (Math.cos(n / 2) * Math.cos(t / 6))] }

    function zn(t, n) {
        var a = t * t,
            r = n * n;
        return [t * (.975534 + r * (-.119161 + a * -.0143059 + r * -.0547009)), n * (1.00384 + a * (.0802894 + r * -.02855 + 199025e-9 * a) + r * (.0998909 + r * -.0491032))]
    }

    function Bn(t, n) { return [Math.sin(t) / Math.cos(n), Math.tan(n) * Math.cos(t)] }

    function Fn(t) {
        function n(n, e) {
            var o = e - t,
                i = Math.abs(o) < da ? n * a : Math.abs(i = pa / 4 + e / 2) < da || Math.abs(Math.abs(i) - wa) < da ? 0 : n * o / Math.log(Math.tan(i) / r);
            return [i, o]
        }
        var a = Math.cos(t),
            r = Math.tan(pa / 4 + t / 2);
        return n.invert = function(n, e) { var o, i = e + t; return [Math.abs(e) < da ? n / a : Math.abs(o = pa / 4 + i / 2) < da || Math.abs(Math.abs(o) - wa) < da ? 0 : n * Math.log(Math.tan(o) / r) / e, i] }, n
    }

    function jn(t, n) { return [t, 1.25 * Math.log(Math.tan(pa / 4 + .4 * n))] }

    function An(t) {
        function n(n, r) { for (var e, o = Math.cos(r), i = 2 / (1 + o * Math.cos(n)), h = i * o * Math.sin(n), u = i * Math.sin(r), M = a, s = t[M], c = s[0], f = s[1]; --M >= 0;) s = t[M], c = s[0] + h * (e = c) - u * f, f = s[1] + h * f + u * e; return c = h * (e = c) - u * f, f = h * f + u * e, [c, f] }
        var a = t.length - 1;
        return n.invert = function(n, r) {
            var e = 20,
                o = n,
                i = r;
            do {
                for (var u, M = a, s = t[M], c = s[0], f = s[1], v = 0, l = 0; --M >= 0;) s = t[M], v = c + o * (u = v) - i * l, l = f + o * l + i * u, c = s[0] + o * (u = c) - i * f, f = s[1] + o * f + i * u;
                v = c + o * (u = v) - i * l, l = f + o * l + i * u, c = o * (u = c) - i * f - n, f = o * f + i * u - r;
                var g, d, b = v * v + l * l;
                o -= g = (c * v + f * l) / b, i -= d = (f * v - c * l) / b
            } while (Math.abs(g) + Math.abs(d) > da * da && --e > 0);
            if (e) {
                var p = Math.sqrt(o * o + i * i),
                    w = 2 * Math.atan(.5 * p),
                    q = Math.sin(w);
                return [Math.atan2(o * q, p * Math.cos(w)), p ? h(i * q / p) : 0]
            }
        }, n
    }

    function Gn() {
        var t = Oa.miller,
            n = Qa(An),
            a = n(t);
        return a.coefficients = function(a) { return arguments.length ? n(t = "string" == typeof a ? Oa[a] : a) : t }, a
    }

    function Cn(t, n) {
        var a = Math.sqrt(6),
            r = Math.sqrt(7),
            e = Math.asin(7 * Math.sin(n) / (3 * a));
        return [a * t * (2 * Math.cos(2 * e / 3) - 1) / r, 9 * Math.sin(e / 3) / r]
    }

    function Dn(t, n) { for (var a, r = (1 + Math.SQRT1_2) * Math.sin(n), e = n, o = 0; 25 > o && (e -= a = (Math.sin(e / 2) + Math.sin(e) - r) / (.5 * Math.cos(e / 2) + Math.cos(e)), !(Math.abs(a) < da)); o++); return [t * (1 + 2 * Math.cos(e) / Math.cos(e / 2)) / (3 * Math.SQRT2), 2 * Math.sqrt(3) * Math.sin(e / 2) / Math.sqrt(2 + Math.SQRT2)] }

    function Ln(t, n) { for (var a, r = Math.sqrt(6 / (4 + pa)), e = (1 + pa / 4) * Math.sin(n), o = n / 2, i = 0; 25 > i && (o -= a = (o / 2 + Math.sin(o) - e) / (.5 + Math.cos(o)), !(Math.abs(a) < da)); i++); return [r * (.5 + Math.cos(o)) * t / 1.5, r * o] }

    function On(t, n) {
        var a = n * n,
            r = a * a;
        return [t * (.8707 - .131979 * a + r * (-.013791 + r * (.003971 * a - .001529 * r))), n * (1.007226 + a * (.015085 + r * (-.044475 + .028874 * a - .005916 * r)))]
    }

    function Hn(t, n) { return [t * (1 + Math.cos(n)) / 2, 2 * (n - Math.tan(n / 2))] }

    function In(t, n) { var a = n * n; return [t, n * (Ha + a * a * (Ia + a * (Ja + Ka * a)))] }

    function Jn(t, n) {
        if (Math.abs(n) < da) return [t, 0];
        var a = Math.tan(n),
            r = t * Math.sin(n);
        return [Math.sin(r) / a, n + (1 - Math.cos(r)) / a]
    }

    function Kn(t) {
        function n(n, r) {
            var e = a ? Math.tan(n * a / 2) / a : n / 2;
            if (!r) return [2 * e, -t];
            var o = 2 * Math.atan(e * Math.sin(r)),
                i = 1 / Math.tan(r);
            return [Math.sin(o) * i, r + (1 - Math.cos(o)) * i - t]
        }
        var a = Math.sin(t);
        return n.invert = function(n, r) {
            if (Math.abs(r += t) < da) return [a ? 2 * Math.atan(a * n / 2) / a : n, 0];
            var e, o = n * n + r * r,
                i = 0,
                M = 10;
            do {
                var s = Math.tan(i),
                    c = 1 / Math.cos(i),
                    f = o - 2 * r * i + i * i;
                i -= e = (s * f + 2 * (i - r)) / (2 + f * c * c + 2 * (i - r) * s)
            } while (Math.abs(e) > da && --M > 0);
            var v = n * (s = Math.tan(i)),
                l = Math.tan(Math.abs(r) < Math.abs(i + 1 / s) ? .5 * h(v) : .5 * u(v) + pa / 4) / Math.sin(i);
            return [a ? 2 * Math.atan(a * l) / a : 2 * l, i]
        }, n
    }

    function Nn(t, n) {
        var a, r = Math.min(18, 36 * Math.abs(n) / pa),
            e = Math.floor(r),
            o = r - e,
            i = (a = Za[e])[0],
            h = a[1],
            u = (a = Za[++e])[0],
            M = a[1],
            s = (a = Za[Math.min(19, ++e)])[0],
            c = a[1];
        return [t * (u + o * (s - i) / 2 + o * o * (s - 2 * u + i) / 2), (n > 0 ? wa : -wa) * (M + o * (c - h) / 2 + o * o * (c - 2 * M + h) / 2)]
    }

    function Un(t) {
        function n(n, a) {
            var r = Math.cos(a),
                e = (t - 1) / (t - r * Math.cos(n));
            return [e * r * Math.sin(n), e * Math.sin(a)]
        }
        return n.invert = function(n, a) {
            var r = n * n + a * a,
                e = Math.sqrt(r),
                o = (t - Math.sqrt(1 - r * (t + 1) / (t - 1))) / ((t - 1) / e + e / (t - 1));
            return [Math.atan2(n * o, e * Math.sqrt(1 - o * o)), e ? h(a * o / e) : 0]
        }, n
    }

    function Vn(t, n) {
        function a(n, a) {
            var i = r(n, a),
                h = i[1],
                u = h * o / (t - 1) + e;
            return [i[0] * e / u, h / u]
        }
        var r = Un(t);
        if (!n) return r;
        var e = Math.cos(n),
            o = Math.sin(n);
        return a.invert = function(n, a) { var i = (t - 1) / (t - 1 - a * o); return r.invert(i * n, i * a * e) }, a
    }

    function Wn() {
        var t = 1.4,
            n = 0,
            a = Qa(Vn),
            r = a(t, n);
        return r.distance = function(r) { return arguments.length ? a(t = +r, n) : t }, r.tilt = function(r) { return arguments.length ? a(t, n = r * pa / 180) : 180 * n / pa }, r
    }

    function Xn(t, n) {
        var a = Math.tan(n / 2),
            r = Math.sin(pa / 4 * a);
        return [t * (.74482 - .34588 * r * r), 1.70711 * a]
    }

    function Yn(t) {
        function n(n, o) {
            var i = u(Math.cos(o) * Math.cos(n - a)),
                h = u(Math.cos(o) * Math.cos(n - r)),
                s = 0 > o ? -1 : 1;
            return i *= i, h *= h, [(i - h) / (2 * t), s * M(4 * e * h - (e - i + h) * (e - i + h)) / (2 * t)]
        }
        if (!t) return d3.geo.azimuthalEquidistant.raw;
        var a = -t / 2,
            r = -a,
            e = t * t,
            o = Math.tan(r),
            i = .5 / Math.sin(r);
        return n.invert = function(t, n) {
            var e, h, M = n * n,
                s = Math.cos(Math.sqrt(M + (e = t + a) * e)),
                c = Math.cos(Math.sqrt(M + (e = t + r) * e));
            return [Math.atan2(h = s - c, e = (s + c) * o), (0 > n ? -1 : 1) * u(Math.sqrt(e * e + h * h) * i)]
        }, n
    }

    function Zn() {
        var t = [
                [0, 0],
                [0, 0]
            ],
            n = Qa(Yn),
            a = n(0),
            r = a.rotate;
        return delete a.rotate, a.points = function(a) {
            if (!arguments.length) return t;
            t = a;
            var e = d3.geo.interpolate(a[0], a[1]),
                o = e(.5),
                i = d3.geo.rotation([-o[0], -o[1]])(a[0]),
                u = .5 * e.distance,
                M = -h(Math.sin(i[1] * ma) / Math.sin(u));
            return i[0] > 0 && (M = pa - M), r.call(i, [-o[0], -o[1], -M * ya]), n(2 * u)
        }, a
    }

    function $n(t) {
        function n(t, n) { var r = d3.geo.gnomonic.raw(t, n); return r[0] *= a, r }
        var a = Math.cos(t);
        return n.invert = function(t, n) { return d3.geo.gnomonic.raw.invert(t / a, n) }, n
    }

    function ta() {
        var t = [
                [0, 0],
                [0, 0]
            ],
            n = Qa($n),
            a = n(0),
            r = a.rotate;
        return delete a.rotate, a.points = function(a) {
            if (!arguments.length) return t;
            t = a;
            var e = d3.geo.interpolate(a[0], a[1]),
                o = e(.5),
                i = d3.geo.rotation([-o[0], -o[1]])(a[0]),
                u = .5 * e.distance,
                M = -h(Math.sin(i[1] * ma) / Math.sin(u));
            return i[0] > 0 && (M = pa - M), r.call(i, [-o[0], -o[1], -M * ya]), n(u)
        }, a
    }

    function na(t, n) {
        if (Math.abs(n) < da) return [t, 0];
        var a = Math.abs(n / wa),
            r = h(a);
        if (Math.abs(t) < da || Math.abs(Math.abs(n) - wa) < da) return [0, i(n) * pa * Math.tan(r / 2)];
        var e = Math.cos(r),
            o = Math.abs(pa / t - t / pa) / 2,
            u = o * o,
            M = e / (a + e - 1),
            s = M * (2 / a - 1),
            c = s * s,
            f = c + u,
            v = M - c,
            l = u + M;
        return [i(t) * pa * (o * v + Math.sqrt(u * v * v - f * (M * M - c))) / f, i(n) * pa * (s * l - o * Math.sqrt((u + 1) * f - l * l)) / f]
    }

    function aa(t, n) {
        if (Math.abs(n) < da) return [t, 0];
        var a = Math.abs(n / wa),
            r = h(a);
        if (Math.abs(t) < da || Math.abs(Math.abs(n) - wa) < da) return [0, i(n) * pa * Math.tan(r / 2)];
        var e = Math.cos(r),
            o = Math.abs(pa / t - t / pa) / 2,
            u = o * o,
            s = e * (Math.sqrt(1 + u) - o * e) / (1 + u * a * a);
        return [i(t) * pa * s, i(n) * pa * M(1 - s * (2 * o + s))]
    }

    function ra(t, n) {
        if (Math.abs(n) < da) return [t, 0];
        var a = n / wa,
            r = h(a);
        if (Math.abs(t) < da || Math.abs(Math.abs(n) - wa) < da) return [0, pa * Math.tan(r / 2)];
        var e = (pa / t - t / pa) / 2,
            o = a / (1 + Math.cos(r));
        return [pa * (i(t) * M(e * e + 1 - o * o) - e), pa * o]
    }

    function ea(t, n) {
        if (!n) return [t, 0];
        var a = Math.abs(n);
        if (!t || a === wa) return [0, n];
        var r = a / wa,
            e = r * r,
            o = (8 * r - e * (e + 2) - 5) / (2 * e * (r - 1)),
            h = o * o,
            u = r * o,
            s = e + h + 2 * u,
            c = r + 3 * o,
            f = t / wa,
            v = f + 1 / f,
            l = i(Math.abs(t) - wa) * Math.sqrt(v * v - 4),
            g = l * l,
            d = s * (e + h * g - 1) + (1 - e) * (e * (c * c + 4 * h) + 12 * u * h + 4 * h * h),
            b = (l * (s + h - 1) + 2 * M(d)) / (4 * s + g);
        return [i(t) * wa * b, i(n) * wa * M(1 + l * Math.abs(b) - b * b)]
    }

    function oa(t, n) { return [t * Math.sqrt(1 - 3 * n * n / (pa * pa)), n] }

    function ia(t, n) {
        var a = .90631 * Math.sin(n),
            r = Math.sqrt(1 - a * a),
            e = Math.sqrt(2 / (1 + r * Math.cos(t /= 3)));
        return [2.66723 * r * e * Math.sin(t), 1.24104 * a * e]
    }

    function ha(t, n) {
        var a = Math.cos(n),
            r = Math.cos(t) * a,
            e = 1 - r,
            o = Math.cos(t = Math.atan2(Math.sin(t) * a, -Math.sin(n))),
            i = Math.sin(t);
        return a = M(1 - r * r), [i * a - o * e, -o * a - i * e]
    }

    function ua(t, n) { var a = f(t, n); return [(a[0] + t / wa) / 2, (a[1] + n) / 2] }
    d3.geo.project = function(t, a) { var r = a.stream; if (!r) throw new Error("not yet supported"); return (t && Ma.hasOwnProperty(t.type) ? Ma[t.type] : n)(t, r) };
    var Ma = { Feature: t, FeatureCollection: function(n, a) { return { type: "FeatureCollection", features: n.features.map(function(n) { return t(n, a) }) } } },
        sa = [],
        ca = [],
        fa = { point: function(t, n) { sa.push([t, n]) }, result: function() { var t = sa.length ? sa.length < 2 ? { type: "Point", coordinates: sa[0] } : { type: "MultiPoint", coordinates: sa } : null; return sa = [], t } },
        va = { lineStart: a, point: function(t, n) { sa.push([t, n]) }, lineEnd: function() { sa.length && (ca.push(sa), sa = []) }, result: function() { var t = ca.length ? ca.length < 2 ? { type: "LineString", coordinates: ca[0] } : { type: "MultiLineString", coordinates: ca } : null; return ca = [], t } },
        la = {
            polygonStart: a,
            lineStart: a,
            point: function(t, n) { sa.push([t, n]) },
            lineEnd: function() {
                var t = sa.length;
                if (t) {
                    do sa.push(sa[0].slice()); while (++t < 4);
                    ca.push(sa), sa = []
                }
            },
            polygonEnd: a,
            result: function() {
                if (!ca.length) return null;
                var t = [],
                    n = [];
                return ca.forEach(function(a) { r(a) ? t.push([a]) : n.push(a) }), n.forEach(function(n) {
                    var a = n[0];
                    t.some(function(t) { return e(t[0], a) ? (t.push(n), !0) : void 0 }) || t.push([n])
                }), ca = [], t.length ? t.length > 1 ? { type: "MultiPolygon", coordinates: t } : { type: "Polygon", coordinates: t[0] } : null
            }
        },
        ga = { Point: fa, MultiPoint: fa, LineString: va, MultiLineString: va, Polygon: la, MultiPolygon: la, Sphere: la },
        da = 1e-6,
        ba = da * da,
        pa = Math.PI,
        wa = pa / 2,
        qa = Math.sqrt(pa),
        ma = pa / 180,
        ya = 180 / pa,
        Sa = d3.geo.projection,
        Qa = d3.geo.projectionMutator;
    d3.geo.interrupt = function(t) {
        function n(n, a) { for (var r = 0 > a ? -1 : 1, e = h[+(0 > a)], o = 0, i = e.length - 1; i > o && n > e[o][2][0]; ++o); var u = t(n - e[o][1][0], a); return u[0] += t(e[o][1][0], r * a > r * e[o][0][1] ? e[o][0][1] : a)[0], u }

        function a() {
            i = h.map(function(n) {
                return n.map(function(n) {
                    var a, r = t(n[0][0], n[0][1])[0],
                        e = t(n[2][0], n[2][1])[0],
                        o = t(n[1][0], n[0][1])[1],
                        i = t(n[1][0], n[1][1])[1];
                    return o > i && (a = o, o = i, i = a), [
                        [r, o],
                        [e, i]
                    ]
                })
            })
        }

        function r() {
            for (var t = 1e-6, n = [], a = 0, r = h[0].length; r > a; ++a) {
                var o = h[0][a],
                    i = 180 * o[0][0] / pa,
                    u = 180 * o[0][1] / pa,
                    M = 180 * o[1][1] / pa,
                    s = 180 * o[2][0] / pa,
                    c = 180 * o[2][1] / pa;
                n.push(e([
                    [i + t, u + t],
                    [i + t, M - t],
                    [s - t, M - t],
                    [s - t, c + t]
                ], 30))
            }
            for (var a = h[1].length - 1; a >= 0; --a) {
                var o = h[1][a],
                    i = 180 * o[0][0] / pa,
                    u = 180 * o[0][1] / pa,
                    M = 180 * o[1][1] / pa,
                    s = 180 * o[2][0] / pa,
                    c = 180 * o[2][1] / pa;
                n.push(e([
                    [s - t, c - t],
                    [s - t, M + t],
                    [i + t, M + t],
                    [i + t, u - t]
                ], 30))
            }
            return { type: "Polygon", coordinates: [d3.merge(n)] }
        }

        function e(t, n) {
            for (var a, r, e, o = -1, i = t.length, h = t[0], u = []; ++o < i;) {
                a = t[o], r = (a[0] - h[0]) / n, e = (a[1] - h[1]) / n;
                for (var M = 0; n > M; ++M) u.push([h[0] + M * r, h[1] + M * e]);
                h = a
            }
            return u.push(a), u
        }

        function o(t, n) { return Math.abs(t[0] - n[0]) < da && Math.abs(t[1] - n[1]) < da }
        var i, h = [
            [
                [
                    [-pa, 0],
                    [0, wa],
                    [pa, 0]
                ]
            ],
            [
                [
                    [-pa, 0],
                    [0, -wa],
                    [pa, 0]
                ]
            ]
        ];
        t.invert && (n.invert = function(a, r) { for (var e = i[+(0 > r)], u = h[+(0 > r)], M = 0, s = e.length; s > M; ++M) { var c = e[M]; if (c[0][0] <= a && a < c[1][0] && c[0][1] <= r && r < c[1][1]) { var f = t.invert(a - t(u[M][1][0], 0)[0], r); return f[0] += u[M][1][0], o(n(f[0], f[1]), [a, r]) ? f : null } } });
        var u = d3.geo.projection(n),
            M = u.stream;
        return u.stream = function(t) {
            var n = u.rotate(),
                a = M(t),
                e = (u.rotate([0, 0]), M(t));
            return u.rotate(n), a.sphere = function() { d3.geo.stream(r(), e) }, a
        }, u.lobes = function(t) {
            return arguments.length ? (h = t.map(function(t) {
                return t.map(function(t) {
                    return [
                        [t[0][0] * pa / 180, t[0][1] * pa / 180],
                        [t[1][0] * pa / 180, t[1][1] * pa / 180],
                        [t[2][0] * pa / 180, t[2][1] * pa / 180]
                    ]
                })
            }), a(), u) : h.map(function(t) {
                return t.map(function(t) {
                    return [
                        [180 * t[0][0] / pa, 180 * t[0][1] / pa],
                        [180 * t[1][0] / pa, 180 * t[1][1] / pa],
                        [180 * t[2][0] / pa, 180 * t[2][1] / pa]
                    ]
                })
            })
        }, u
    }, (d3.geo.airy = c).raw = s, f.invert = function(t, n) {
        if (!(t * t + 4 * n * n > pa * pa + da)) {
            var a = t,
                r = n,
                e = 25;
            do {
                var o, i = Math.sin(a),
                    h = Math.sin(a / 2),
                    M = Math.cos(a / 2),
                    s = Math.sin(r),
                    c = Math.cos(r),
                    f = Math.sin(2 * r),
                    v = s * s,
                    l = c * c,
                    g = h * h,
                    d = 1 - l * M * M,
                    b = d ? u(c * M) * Math.sqrt(o = 1 / d) : o = 0,
                    p = 2 * b * c * h - t,
                    w = b * s - n,
                    q = o * (l * g + b * c * M * v),
                    m = o * (.5 * i * f - 2 * b * s * h),
                    y = .25 * o * (f * h - b * s * l * i),
                    S = o * (v * M + b * g * c),
                    Q = m * y - S * q;
                if (!Q) break;
                var R = (w * m - p * S) / Q,
                    T = (p * y - w * q) / Q;
                a -= R, r -= T
            } while ((Math.abs(R) > da || Math.abs(T) > da) && --e > 0);
            return [a, r]
        }
    }, (d3.geo.aitoff = function() { return Sa(f) }).raw = f, (d3.geo.armadillo = l).raw = v, q.invert = function(t, n) {
        if (t *= 3 / 8, n *= 3 / 8, !t && Math.abs(n) > 1) return null;
        var a = t * t,
            r = n * n,
            e = 1 + a + r,
            o = Math.sqrt(.5 * (e - Math.sqrt(e * e - 4 * n * n))),
            u = h(o) / 3,
            M = o ? w(Math.abs(n / o)) / 3 : p(Math.abs(t)) / 3,
            s = Math.cos(u),
            c = b(M),
            f = c * c - s * s;
        return [2 * i(t) * Math.atan2(d(M) * s, .25 - f), 2 * i(n) * Math.atan2(c * Math.sin(u), .25 + f)]
    }, (d3.geo.august = function() { return Sa(q) }).raw = q;
    var Ra = Math.log(1 + Math.SQRT2);
    m.invert = function(t, n) {
        if ((r = Math.abs(n)) < Ra) return [t, 2 * Math.atan(Math.exp(n)) - wa];
        var a, r, e = Math.sqrt(8),
            o = pa / 4,
            h = 25;
        do {
            var u = Math.cos(o / 2),
                M = Math.tan(o / 2);
            o -= a = (e * (o - pa / 4) - Math.log(M) - r) / (e - .5 * u * u / M)
        } while (Math.abs(a) > ba && --h > 0);
        return [t / (Math.cos(o) * (e - 1 / Math.sin(o))), i(n) * o]
    }, (d3.geo.baker = function() { return Sa(m) }).raw = m;
    var Ta = d3.geo.azimuthalEquidistant.raw;
    (d3.geo.berghaus = S).raw = y;
    var xa = Q(pa),
        Ea = R(Math.SQRT2 / wa, Math.SQRT2, pa);
    (d3.geo.mollweide = function() { return Sa(Ea) }).raw = Ea, T.invert = function(t, n) {
        var a, r, e = 2.00276,
            o = e * n,
            i = 0 > n ? -pa / 4 : pa / 4,
            h = 25;
        do r = o - Math.SQRT2 * Math.sin(i), i -= a = (Math.sin(2 * i) + 2 * i - pa * Math.sin(r)) / (2 * Math.cos(2 * i) + 2 + pa * Math.cos(r) * Math.SQRT2 * Math.cos(i)); while (Math.abs(a) > da && --h > 0);
        return r = o - Math.SQRT2 * Math.sin(i), [t * (1 / Math.cos(r) + 1.11072 / Math.cos(i)) / e, r]
    }, (d3.geo.boggs = function() { return Sa(T) }).raw = T, E.invert = function(t, n) { return [t / Math.cos(n), n] }, (d3.geo.sinusoidal = function() { return Sa(E) }).raw = E, (d3.geo.bonne = function() { return x(k).parallel(45) }).raw = k, (d3.geo.bottomley = function() {
        var t = pa / 6,
            n = d3.geo.projectionMutator(P),
            a = n(t);
        return a.variant = function(a) { return arguments.length ? n(t = +a) : t }, a
    }).raw = P;
    var ka = R(1, 4 / pa, pa);
    (d3.geo.bromley = function() { return Sa(ka) }).raw = ka, (d3.geo.chamberlin = z).raw = _, G.invert = function(t, n) { var a = (a = n / qa - 1) * a; return [a > 0 ? t * Math.sqrt(pa / a) / 2 : 0, h(1 - a)] }, (d3.geo.collignon = function() { return Sa(G) }).raw = G, (d3.geo.craig = function() { return x(C) }).raw = C, D.invert = function(t, n) {
        var a = Math.sqrt(3),
            r = 3 * h(n / (a * qa));
        return [qa * t / (a * (2 * Math.cos(2 * r / 3) - 1)), r]
    }, (d3.geo.craster = function() { return Sa(D) }).raw = D, (d3.geo.cylindricalEqualArea = function() { return x(L) }).raw = L, (d3.geo.cylindricalStereographic = function() { return x(O) }).raw = O, H.invert = function(t, n) {
        var a = Math.sqrt(8 / (3 * pa)),
            r = n / a;
        return [t / (a * (1 - Math.abs(r) / pa)), r]
    }, (d3.geo.eckert1 = function() { return Sa(H) }).raw = H, I.invert = function(t, n) { var a = 2 - Math.abs(n) / Math.sqrt(2 * pa / 3); return [t * Math.sqrt(6 * pa) / (2 * a), i(n) * h((4 - a * a) / 3)] }, (d3.geo.eckert2 = function() { return Sa(I) }).raw = I, J.invert = function(t, n) { var a = Math.sqrt(pa * (4 + pa)) / 2; return [t * a / (1 + M(1 - n * n * (4 + pa) / (4 * pa))), n * a / 2] }, (d3.geo.eckert3 = function() { return Sa(J) }).raw = J, K.invert = function(t, n) {
        var a = .5 * n * Math.sqrt((4 + pa) / pa),
            r = h(a),
            e = Math.cos(r);
        return [t / (2 / Math.sqrt(pa * (4 + pa)) * (1 + e)), h((r + a * (e + 2)) / (2 + wa))]
    }, (d3.geo.eckert4 = function() { return Sa(K) }).raw = K, N.invert = function(t, n) {
        var a = Math.sqrt(2 + pa),
            r = n * a / 2;
        return [a * t / (1 + Math.cos(r)), r]
    }, (d3.geo.eckert5 = function() { return Sa(N) }).raw = N, U.invert = function(t, n) {
        var a = 1 + wa,
            r = Math.sqrt(a / 2);
        return [2 * t * r / (1 + Math.cos(n *= r)), h((n + Math.sin(n)) / a)]
    }, (d3.geo.eckert6 = function() { return Sa(U) }).raw = U, V.invert = function(t, n) {
        var a = d3.geo.august.raw.invert(t / 1.2, 1.065 * n);
        if (!a) return null;
        var r = a[0],
            e = a[1],
            o = 20;
        t /= Pa, n /= Pa;
        do {
            var i = r / 2,
                h = e / 2,
                u = Math.sin(i),
                M = Math.cos(i),
                s = Math.sin(h),
                c = Math.cos(h),
                f = Math.cos(e),
                v = Math.sqrt(f),
                l = s / (c + Math.SQRT2 * M * v),
                g = l * l,
                d = Math.sqrt(2 / (1 + g)),
                b = Math.SQRT2 * c + (M + u) * v,
                p = Math.SQRT2 * c + (M - u) * v,
                w = b / p,
                q = Math.sqrt(w),
                m = q - 1 / q,
                y = q + 1 / q,
                S = d * m - 2 * Math.log(q) - t,
                Q = d * l * y - 2 * Math.atan(l) - n,
                R = s && Math.SQRT1_2 * v * u * g / s,
                T = (Math.SQRT2 * M * c + v) / (2 * (c + Math.SQRT2 * M * v) * (c + Math.SQRT2 * M * v) * v),
                x = -.5 * l * d * d * d,
                E = x * R,
                k = x * T,
                P = (P = 2 * c + Math.SQRT2 * v * (M - u)) * P * q,
                _ = (Math.SQRT2 * M * c * v + f) / P,
                z = -(Math.SQRT2 * u * s) / (v * P),
                B = m * E - 2 * _ / q + d * (_ + _ / w),
                F = m * k - 2 * z / q + d * (z + z / w),
                j = l * y * E - 2 * R / (1 + g) + d * y * R + d * l * (_ - _ / w),
                A = l * y * k - 2 * T / (1 + g) + d * y * T + d * l * (z - z / w),
                G = F * j - A * B;
            if (!G) break;
            var C = (Q * F - S * A) / G,
                D = (S * j - Q * B) / G;
            r -= C, e = Math.max(-wa, Math.min(wa, e - D))
        } while ((Math.abs(C) > da || Math.abs(D) > da) && --o > 0);
        return Math.abs(Math.abs(e) - wa) < da ? [0, e] : o && [r, e]
    };
    var Pa = 3 + 2 * Math.SQRT2;
    (d3.geo.eisenlohr = function() { return Sa(V) }).raw = V, W.invert = function(t, n) { var a = n / (1 + _a); return [t ? t / (_a * M(1 - a * a)) : 0, 2 * Math.atan(a)] };
    var _a = Math.cos(35 * ma);
    (d3.geo.fahey = function() { return Sa(W) }).raw = W, X.invert = function(t, n) {
        var a = Math.atan(n / qa),
            r = Math.cos(a),
            e = 2 * a;
        return [.5 * t * qa / (Math.cos(e) * r * r), e]
    }, (d3.geo.foucaut = function() { return Sa(X) }).raw = X, d3.geo.gilbert = function(t) {
        function n(n) { return t([.5 * n[0], h(Math.tan(.5 * n[1] * ma)) * ya]) }
        var a = d3.geo.equirectangular().scale(ya).translate([0, 0]);
        return t.invert && (n.invert = function(n) { return n = t.invert(n), n[0] *= 2, n[1] = 2 * Math.atan(Math.sin(n[1] * ma)) * ya, n }), n.stream = function(n) { n = t.stream(n); var r = a.stream({ point: function(t, a) { n.point(.5 * t, h(Math.tan(.5 * -a * ma)) * ya) }, lineStart: function() { n.lineStart() }, lineEnd: function() { n.lineEnd() }, polygonStart: function() { n.polygonStart() }, polygonEnd: function() { n.polygonEnd() } }); return r.sphere = function() { n.sphere() }, r.valid = !1, r }, n
    };
    var za = d3.geo.azimuthalEquidistant.raw;
    (d3.geo.gingery = $).raw = Y;
    var Ba = nn(2.8284, -1.6988, .75432, -.18071, 1.76003, -.38914, .042555);
    (d3.geo.ginzburg4 = function() { return Sa(Ba) }).raw = Ba;
    var Fa = nn(2.583819, -.835827, .170354, -.038094, 1.543313, -.411435, .082742);
    (d3.geo.ginzburg5 = function() { return Sa(Fa) }).raw = Fa;
    var ja = nn(5 / 6 * pa, -.62636, -.0344, 0, 1.3493, -.05524, 0, .045);
    (d3.geo.ginzburg6 = function() { return Sa(ja) }).raw = ja, an.invert = function(t, n) {
        var a, r = t,
            e = n,
            o = 50;
        do {
            var i = e * e;
            e -= a = (e * (1 + i / 12) - n) / (1 + i / 4)
        } while (Math.abs(a) > da && --o > 0);
        o = 50, t /= 1 - .162388 * i;
        do {
            var h = (h = r * r) * h;
            r -= a = (r * (.87 - 952426e-9 * h) - t) / (.87 - .00476213 * h)
        } while (Math.abs(a) > da && --o > 0);
        return [r, e]
    }, (d3.geo.ginzburg8 = function() { return Sa(an) }).raw = an;
    var Aa = nn(2.6516, -.76534, .19123, -.047094, 1.36289, -.13965, .031762);
    (d3.geo.ginzburg9 = function() { return Sa(Aa) }).raw = Aa, en.invert = function(t, n) {
        var a = i(t),
            r = i(n),
            e = -a * t,
            o = -r * n,
            u = 1 > o / e,
            M = hn(u ? o : e, u ? e : o),
            s = M[0],
            c = M[1];
        u && (s = -wa - s);
        var f = Math.cos(c),
            t = Math.cos(s) * f,
            n = Math.sin(s) * f,
            v = Math.sin(c);
        return [a * (Math.atan2(n, -v) + pa), r * h(t)]
    }, d3.geo.gringorten = rn(en), fn.invert = function(t, n) {
        var a = (Math.SQRT2 - 1) / (Math.SQRT2 + 1),
            r = Math.sqrt(1 - a * a),
            e = cn(wa, r * r),
            o = -1,
            i = un(.5 * e - n, -t, r * r),
            h = ln(i[0], i[1]),
            u = Math.atan2(h[1], h[0]) / o;
        return [u, 2 * Math.atan(Math.exp(.5 / o * Math.log(a * h[0] * h[0] + a * h[1] * h[1]))) - wa]
    }, d3.geo.guyou = rn(fn), (d3.geo.hammerRetroazimuthal = bn).raw = gn;
    var Ga = d3.geo.azimuthalEqualArea.raw;
    qn.invert = function(t, n) { var a = 2 * h(n / 2); return [t * Math.cos(a / 2) / Math.cos(a), a] }, (d3.geo.hammer = wn).raw = pn, mn.invert = function(t, n) { var a = Math.abs(a = n * (0 > n ? .5179951515653813 : .5686373742600607)) > 1 - da ? a > 0 ? wa : -wa : h(a); return [1.1764705882352942 * t / Math.cos(a), Math.abs(a = ((a += a) + Math.sin(a)) * (0 > n ? .4102345310814193 : .3736990601468637)) > 1 - da ? a > 0 ? wa : -wa : h(a)] }, (d3.geo.hatano = function() { return Sa(mn) }).raw = mn;
    var Ca = 41 + 48 / 36 + 37 / 3600;
    (d3.geo.healpix = Sn).raw = yn, (d3.geo.hill = Rn).raw = Qn;
    var Da = .7109889596207567,
        La = .0528035274542;
    Tn.invert = function(t, n) { return n > -Da ? Ea.invert(t, n - La) : E.invert(t, n) }, (d3.geo.sinuMollweide = function() { return Sa(Tn).rotate([-20, -55]) }).raw = Tn, xn.invert = function(t, n) { return Math.abs(n) > Da ? Ea.invert(t, n + (n > 0 ? La : -La)) : E.invert(t, n) }, (d3.geo.homolosine = function() { return Sa(xn) }).raw = xn, En.invert = function(t, n) { return [2 / 3 * pa * t / Math.sqrt(pa * pa / 3 - n * n), n] }, (d3.geo.kavrayskiy7 = function() { return Sa(En) }).raw = En, (d3.geo.lagrange = Pn).raw = kn, _n.invert = function(t, n) {
        var a = Math.abs(t),
            r = Math.abs(n),
            e = pa / Math.SQRT2,
            o = da,
            i = wa;
        e > r ? i *= r / e : o += 6 * u(e / r);
        for (var h = 0; 25 > h; h++) {
            var s = Math.sin(i),
                c = M(Math.cos(i)),
                f = Math.sin(i / 2),
                v = Math.cos(i / 2),
                l = Math.sin(o / 6),
                g = Math.cos(o / 6),
                d = .5 * o * (1 + c) - a,
                b = i / (v * g) - r,
                p = c ? -.25 * o * s / c : 0,
                w = .5 * (1 + c),
                q = (1 + .5 * i * f / v) / (v * g),
                m = i / v * (l / 6) / (g * g),
                y = p * m - q * w,
                S = (d * m - b * w) / y,
                Q = (b * p - d * q) / y;
            if (i -= S, o -= Q, Math.abs(S) < da && Math.abs(Q) < da) break
        }
        return [0 > t ? -o : o, 0 > n ? -i : i]
    }, (d3.geo.larrivee = function() { return Sa(_n) }).raw = _n, zn.invert = function(t, n) {
        var a = i(t) * pa,
            r = n / 2,
            e = 50;
        do {
            var o = a * a,
                h = r * r,
                u = a * r,
                M = a * (.975534 + h * (-.119161 + o * -.0143059 + h * -.0547009)) - t,
                s = r * (1.00384 + o * (.0802894 + h * -.02855 + 199025e-9 * o) + h * (.0998909 + h * -.0491032)) - n,
                c = .975534 - h * (.119161 + .0143059 * 3 * o + .0547009 * h),
                f = -u * (.238322 + .2188036 * h + .0286118 * o),
                v = u * (.1605788 + 7961e-7 * o + -0.0571 * h),
                l = 1.00384 + o * (.0802894 + 199025e-9 * o) + h * (3 * (.0998909 - .02855 * o) - .245516 * h),
                g = f * v - l * c,
                d = (s * f - M * l) / g,
                b = (M * v - s * c) / g;
            a -= d, r -= b
        } while ((Math.abs(d) > da || Math.abs(b) > da) && --e > 0);
        return e && [a, r]
    }, (d3.geo.laskowski = function() { return Sa(zn) }).raw = zn, Bn.invert = function(t, n) {
        var a = t * t,
            r = n * n,
            e = r + 1,
            o = t ? Math.SQRT1_2 * Math.sqrt((e - Math.sqrt(a * a + 2 * a * (r - 1) + e * e)) / a + 1) : 1 / Math.sqrt(e);
        return [h(t * o), i(n) * u(o)]
    }, (d3.geo.littrow = function() { return Sa(Bn) }).raw = Bn, (d3.geo.loximuthal = function() { return x(Fn).parallel(40) }).raw = Fn, jn.invert = function(t, n) { return [t, 2.5 * Math.atan(Math.exp(.8 * n)) - .625 * pa] }, (d3.geo.miller = function() { return Sa(jn) }).raw = jn;
    var Oa = {
        alaska: [
            [.9972523, 0],
            [.0052513, -.0041175],
            [.0074606, .0048125],
            [-.0153783, -.1968253],
            [.0636871, -.1408027],
            [.3660976, -.2937382]
        ],
        gs48: [
            [.98879, 0],
            [0, 0],
            [-.050909, 0],
            [0, 0],
            [.075528, 0]
        ],
        gs50: [
            [.984299, 0],
            [.0211642, .0037608],
            [-.1036018, -.0575102],
            [-.0329095, -.0320119],
            [.0499471, .1223335],
            [.026046, .0899805],
            [7388e-7, -.1435792],
            [.0075848, -.1334108],
            [-.0216473, .0776645],
            [-.0225161, .0853673]
        ],
        miller: [
            [.9245, 0],
            [0, 0],
            [.01943, 0]
        ],
        lee: [
            [.721316, 0],
            [0, 0],
            [-.00881625, -.00617325]
        ]
    };
    (d3.geo.modifiedStereographic = Gn).raw = An, Cn.invert = function(t, n) {
        var a = Math.sqrt(6),
            r = Math.sqrt(7),
            e = 3 * h(n * r / 9);
        return [t * r / (a * (2 * Math.cos(2 * e / 3) - 1)), h(3 * Math.sin(e) * a / 7)]
    }, (d3.geo.mtFlatPolarParabolic = function() { return Sa(Cn) }).raw = Cn, Dn.invert = function(t, n) {
        var a = n * Math.sqrt(2 + Math.SQRT2) / (2 * Math.sqrt(3)),
            r = 2 * h(a);
        return [3 * Math.SQRT2 * t / (1 + 2 * Math.cos(r) / Math.cos(r / 2)), h((a + Math.sin(r)) / (1 + Math.SQRT1_2))]
    }, (d3.geo.mtFlatPolarQuartic = function() { return Sa(Dn) }).raw = Dn, Ln.invert = function(t, n) {
        var a = Math.sqrt(6 / (4 + pa)),
            r = n / a;
        return Math.abs(Math.abs(r) - wa) < da && (r = 0 > r ? -wa : wa), [1.5 * t / (a * (.5 + Math.cos(r))), h((r / 2 + Math.sin(r)) / (1 + pa / 4))]
    }, (d3.geo.mtFlatPolarSinusoidal = function() { return Sa(Ln) }).raw = Ln, On.invert = function(t, n) {
        var a, r = n,
            e = 25;
        do {
            var o = r * r,
                i = o * o;
            r -= a = (r * (1.007226 + o * (.015085 + i * (-.044475 + .028874 * o - .005916 * i))) - n) / (1.007226 + o * (.045255 + i * (-0.311325 + .259866 * o - .005916 * 11 * i)))
        } while (Math.abs(a) > da && --e > 0);
        return [t / (.8707 + (o = r * r) * (-.131979 + o * (-.013791 + o * o * o * (.003971 - .001529 * o)))), r]
    }, (d3.geo.naturalEarth = function() { return Sa(On) }).raw = On, Hn.invert = function(t, n) {
        for (var a = n / 2, r = 0, e = 1 / 0; 10 > r && Math.abs(e) > da; r++) {
            var o = Math.cos(n / 2);
            n -= e = (n - Math.tan(n / 2) - a) / (1 - .5 / (o * o))
        }
        return [2 * t / (1 + Math.cos(n)), n]
    }, (d3.geo.nellHammer = function() { return Sa(Hn) }).raw = Hn;
    var Ha = 1.0148,
        Ia = .23185,
        Ja = -.14499,
        Ka = .02406,
        Na = Ha,
        Ua = 5 * Ia,
        Va = 7 * Ja,
        Wa = 9 * Ka,
        Xa = 1.790857183;
    In.invert = function(t, n) {
        n > Xa ? n = Xa : -Xa > n && (n = -Xa);
        var a, r = n;
        do {
            var e = r * r;
            r -= a = (r * (Ha + e * e * (Ia + e * (Ja + Ka * e))) - n) / (Na + e * e * (Ua + e * (Va + Wa * e)))
        } while (Math.abs(a) > da);
        return [t, r]
    }, (d3.geo.patterson = function() { return Sa(In) }).raw = In;
    var Ya = rn(fn);
    (d3.geo.peirceQuincuncial = function() { return Ya().quincuncial(!0).rotate([-90, -90, 45]).clipAngle(180 - 1e-6) }).raw = Ya.raw, Jn.invert = function(t, n) {
        if (Math.abs(n) < da) return [t, 0];
        var a, r = t * t + n * n,
            e = .5 * n,
            o = 10;
        do {
            var M = Math.tan(e),
                s = 1 / Math.cos(e),
                c = r - 2 * n * e + e * e;
            e -= a = (M * c + 2 * (e - n)) / (2 + c * s * s + 2 * (e - n) * M)
        } while (Math.abs(a) > da && --o > 0);
        return M = Math.tan(e), [(Math.abs(n) < Math.abs(e + 1 / M) ? h(t * M) : i(t) * (u(Math.abs(t * M)) + wa)) / Math.sin(e), e]
    }, (d3.geo.polyconic = function() { return Sa(Jn) }).raw = Jn, (d3.geo.rectangularPolyconic = function() { return x(Kn) }).raw = Kn;
    var Za = [
        [.9986, -.062],
        [1, 0],
        [.9986, .062],
        [.9954, .124],
        [.99, .186],
        [.9822, .248],
        [.973, .31],
        [.96, .372],
        [.9427, .434],
        [.9216, .4958],
        [.8962, .5571],
        [.8679, .6176],
        [.835, .6769],
        [.7986, .7346],
        [.7597, .7903],
        [.7186, .8435],
        [.6732, .8936],
        [.6213, .9394],
        [.5722, .9761],
        [.5322, 1]
    ];
    Za.forEach(function(t) { t[1] *= 1.0144 }), Nn.invert = function(t, n) {
        var a = n / wa,
            r = 90 * a,
            e = Math.min(18, Math.abs(r / 5)),
            o = Math.max(0, Math.floor(e));
        do {
            var i = Za[o][1],
                h = Za[o + 1][1],
                u = Za[Math.min(19, o + 2)][1],
                M = u - i,
                s = u - 2 * h + i,
                c = 2 * (Math.abs(a) - h) / M,
                f = s / M,
                v = c * (1 - f * c * (1 - 2 * f * c));
            if (v >= 0 || 1 === o) {
                r = (n >= 0 ? 5 : -5) * (v + e);
                var l, g = 50;
                do e = Math.min(18, Math.abs(r) / 5), o = Math.floor(e), v = e - o, i = Za[o][1], h = Za[o + 1][1], u = Za[Math.min(19, o + 2)][1], r -= (l = (n >= 0 ? wa : -wa) * (h + v * (u - i) / 2 + v * v * (u - 2 * h + i) / 2) - n) * ya; while (Math.abs(l) > ba && --g > 0);
                break
            }
        } while (--o >= 0);
        var d = Za[o][0],
            b = Za[o + 1][0],
            p = Za[Math.min(19, o + 2)][0];
        return [t / (b + v * (p - d) / 2 + v * v * (p - 2 * b + d) / 2), r * ma]
    }, (d3.geo.robinson = function() { return Sa(Nn) }).raw = Nn, (d3.geo.satellite = Wn).raw = Vn, Xn.invert = function(t, n) {
        var a = n / 1.70711,
            r = Math.sin(pa / 4 * a);
        return [t / (.74482 - .34588 * r * r), 2 * Math.atan(a)]
    }, (d3.geo.times = function() { return Sa(Xn) }).raw = Xn, (d3.geo.twoPointEquidistant = Zn).raw = Yn, (d3.geo.twoPointAzimuthal = ta).raw = $n, na.invert = function(t, n) {
        if (Math.abs(n) < da) return [t, 0];
        if (Math.abs(t) < da) return [0, wa * Math.sin(2 * Math.atan(n / pa))];
        var a = (t /= pa) * t,
            r = (n /= pa) * n,
            e = a + r,
            o = e * e,
            h = -Math.abs(n) * (1 + e),
            M = h - 2 * r + a,
            s = -2 * h + 1 + 2 * r + o,
            c = r / s + (2 * M * M * M / (s * s * s) - 9 * h * M / (s * s)) / 27,
            f = (h - M * M / (3 * s)) / s,
            v = 2 * Math.sqrt(-f / 3),
            l = u(3 * c / (f * v)) / 3;
        return [pa * (e - 1 + Math.sqrt(1 + 2 * (a - r) + o)) / (2 * t), i(n) * pa * (-v * Math.cos(l + pa / 3) - M / (3 * s))]
    }, (d3.geo.vanDerGrinten = function() { return Sa(na) }).raw = na, aa.invert = function(t, n) {
        if (!t) return [0, wa * Math.sin(2 * Math.atan(n / pa))];
        var a = Math.abs(t / pa),
            r = (1 - a * a - (n /= pa) * n) / (2 * a),
            e = r * r,
            o = Math.sqrt(e + 1);
        return [i(t) * pa * (o - r), i(n) * wa * Math.sin(2 * Math.atan2(Math.sqrt((1 - 2 * r * a) * (r + o) - a), Math.sqrt(o + r + a)))]
    }, (d3.geo.vanDerGrinten2 = function() { return Sa(aa) }).raw = aa, ra.invert = function(t, n) {
        if (!n) return [t, 0];
        var a = n / pa,
            r = (pa * pa * (1 - a * a) - t * t) / (2 * pa * t);
        return [t ? pa * (i(t) * Math.sqrt(r * r + 1) - r) : 0, wa * Math.sin(2 * Math.atan(a))]
    }, (d3.geo.vanDerGrinten3 = function() { return Sa(ra) }).raw = ra, ea.invert = function(t, n) {
        if (!t || !n) return [t, n];
        n /= pa;
        var a = i(t) * t / wa,
            r = (a * a - 1 + 4 * n * n) / Math.abs(a),
            e = r * r,
            o = 2 * n,
            h = 50;
        do {
            var u = o * o,
                M = (8 * o - u * (u + 2) - 5) / (2 * u * (o - 1)),
                s = (3 * o - u * o - 10) / (2 * u * o),
                c = M * M,
                f = o * M,
                v = o + M,
                l = v * v,
                g = o + 3 * M,
                d = l * (u + c * e - 1) + (1 - u) * (u * (g * g + 4 * c) + c * (12 * f + 4 * c)),
                b = -2 * v * (4 * f * c + (1 - 4 * u + 3 * u * u) * (1 + s) + c * (-6 + 14 * u - e + (-8 + 8 * u - 2 * e) * s) + f * (-8 + 12 * u + (-10 + 10 * u - e) * s)),
                p = Math.sqrt(d),
                w = r * (l + c - 1) + 2 * p - a * (4 * l + e),
                q = r * (2 * M * s + 2 * v * (1 + s)) + b / p - 8 * v * (r * (-1 + c + l) + 2 * p) * (1 + s) / (e + 4 * l);
            o -= δ = w / q
        } while (δ > da && --h > 0);
        return [i(t) * (Math.sqrt(r * r + 4) + r) * pa / 4, wa * o]
    }, (d3.geo.vanDerGrinten4 = function() { return Sa(ea) }).raw = ea;
    var $a = function() {
        var t = 4 * pa + 3 * Math.sqrt(3),
            n = 2 * Math.sqrt(2 * pa * Math.sqrt(3) / t);
        return R(n * Math.sqrt(3) / pa, n, t / 6)
    }();
    (d3.geo.wagner4 = function() { return Sa($a) }).raw = $a, oa.invert = function(t, n) { return [t / Math.sqrt(1 - 3 * n * n / (pa * pa)), n] }, (d3.geo.wagner6 = function() { return Sa(oa) }).raw = oa, ia.invert = function(t, n) {
        var a = t / 2.66723,
            r = n / 1.24104,
            e = Math.sqrt(a * a + r * r),
            o = 2 * h(e / 2);
        return [3 * Math.atan2(t * Math.tan(o), 2.66723 * e), e && h(n * Math.sin(o) / (1.24104 * .90631 * e))]
    }, (d3.geo.wagner7 = function() { return Sa(ia) }).raw = ia, ha.invert = function(t, n) {
        var a = -.5 * (t * t + n * n),
            r = Math.sqrt(-a * (2 + a)),
            e = n * a + t * r,
            o = t * a - n * r,
            i = Math.sqrt(o * o + e * e);
        return [Math.atan2(r * e, i * (1 + a)), i ? -h(r * o / i) : 0]
    }, (d3.geo.wiechel = function() { return Sa(ha) }).raw = ha, ua.invert = function(t, n) {
        var a = t,
            r = n,
            e = 25;
        do {
            var o, i = Math.cos(r),
                h = Math.sin(r),
                M = Math.sin(2 * r),
                s = h * h,
                c = i * i,
                f = Math.sin(a),
                v = Math.cos(a / 2),
                l = Math.sin(a / 2),
                g = l * l,
                d = 1 - c * v * v,
                b = d ? u(i * v) * Math.sqrt(o = 1 / d) : o = 0,
                p = .5 * (2 * b * i * l + a / wa) - t,
                w = .5 * (b * h + r) - n,
                q = .5 * o * (c * g + b * i * v * s) + .5 / wa,
                m = o * (f * M / 4 - b * h * l),
                y = .125 * o * (M * l - b * h * c * f),
                S = .5 * o * (s * v + b * g * i) + .5,
                Q = m * y - S * q,
                R = (w * m - p * S) / Q,
                T = (p * y - w * q) / Q;
            a -= R, r -= T
        } while ((Math.abs(R) > da || Math.abs(T) > da) && --e > 0);
        return [a, r]
    }, (d3.geo.winkel3 = function() { return Sa(ua) }).raw = ua
}();

### data: data/country_year_4.csv
id, 5, 77, 500, 1543, 1554, 1555, 1580, 1595, 1617, 1637, 1638, 1642, 1700, 1703, 1721, 1723, 1733, 1738, 1742, 1748, 1749, 1751, 1753
PHL, 0, 0, 0, 0, 0, 0, 0, 0, 0, 0, 0, 0, 0, 0, 0, 0, 0, 0, 0, 0, 0, 0, 0
DZA, 0, 0, 0, 0, 0, 0, 0, 0, 0, 0, 0, 0, 0, 0, 0, 0, 0, 0, 0, 0, 0, 0, 0
AGO, 0, 0, 0, 0, 0, 0, 0, 0, 0, 0, 0, 0, 0, 0, 0, 0, 0, 0, 0, 0, 0, 0, 0
ARG, 0, 0, 0, 0, 0, 0, 0, 0, 0, 0, 0, 0, 0, 0, 0, 0, 0, 0, 0, 0, 0, 0, 0
AUS, 1, 0, 0, 0, 0, 0, 0, 0, 0, 0, 0, 0, 0, 0, 0, 0, 0, 0, 0, 0, 0, 0, 0
BHS, 0, 0, 0, 0, 0, 0, 0, 0, 0, 0, 0, 0, 0, 0, 0, 0, 0, 0, 0, 0, 0, 0, 0
BGD, 0, 0, 0, 0, 0, 0, 0, 0, 0, 0, 0, 0, 0, 0, 0, 0, 0, 0, 0, 0, 0, 0, 0
BLZ, 0, 0, 0, 0, 0, 0, 0, 0, 0, 0, 0, 0, 0, 0, 0, 0, 0, 0, 0, 0, 0, 0, 0
IND, 0, 0, 0, 0, 0, 0, 1, 0, 0, 0, 0, 0, 0, 0, 0, 0, 0, 0, 0, 0, 0, 0, 0
BRA, 0, 0, 0, 0, 0, 0, 0, 0, 0, 0, 0, 0, 0, 0, 0, 0, 0, 0, 0, 0, 0, 0, 0
CAN, 0, 0, 0, 0, 0, 0, 0, 0, 0, 0, 0, 0, 0, 0, 0, 0, 0, 0, 0, 0, 0, 0, 0
CPV, 0, 0, 0, 0, 0, 0, 0, 0, 0, 0, 0, 0, 0, 0, 0, 0, 0, 0, 0, 0, 0, 0, 0
LKA, 0, 0, 0, 0, 0, 0, 0, 0, 0, 0, 0, 0, 0, 0, 0, 0, 0, 0, 0, 0, 0, 0, 0
LKA, 0, 0, 0, 0, 0, 0, 0, 0, 0, 0, 0, 0, 0, 0, 0, 0, 0, 0, 0, 0, 0, 0, 0
CHL, 0, 0, 0, 0, 0, 0, 0, 0, 0, 0, 0, 0, 0, 0, 0, 0, 0, 0, 0, 0, 0, 0, 0
CHN, 0, 0, 0, 0, 0, 0, 0, 0, 0, 0, 0, 0, 0, 0, 0, 0, 0, 0, 0, 0, 0, 0, 0
COL, 0, 0, 0, 0, 0, 0, 0, 0, 0, 0, 0, 0, 0, 0, 0, 0, 0, 0, 0, 0, 0, 0, 0
CRI, 0, 0, 0, 0, 0, 0, 0, 0, 0, 0, 0, 0, 0, 0, 0, 0, 0, 0, 0, 0, 0, 0, 0
HRV, 0, 0, 0, 0, 0, 0, 0, 0, 0, 0, 0, 0, 0, 0, 0, 0, 0, 0, 0, 0, 0, 0, 0
CUB, 0, 0, 0, 0, 0, 0, 0, 0, 0, 0, 0, 0, 0, 0, 0, 0, 0, 0, 0, 0, 1, 0, 0
CYP, 0, 0, 0, 0, 0, 0, 0, 0, 0, 0, 0, 0, 0, 0, 0, 0, 0, 0, 0, 0, 0, 0, 0
DJI, 0, 0, 0, 0, 0, 0, 0, 0, 0, 0, 0, 0, 0, 0, 0, 0, 0, 0, 0, 0, 0, 0, 0
DOM, 0, 0, 0, 0, 0, 0, 0, 0, 0, 0, 0, 0, 0, 0, 0, 0, 0, 0, 0, 0, 0, 0, 0
ECU, 0, 0, 0, 0, 0, 0, 0, 0, 0, 0, 0, 0, 0, 0, 0, 0, 0, 0, 0, 0, 0, 0, 0
EGY, 0, 0, 0, 0, 0, 0, 0, 0, 0, 0, 0, 0, 0, 0, 0, 0, 0, 0, 0, 0, 0, 0, 0
ISR, 0, 0, 0, 0, 0, 0, 0, 0, 0, 0, 0, 0, 0, 0, 0, 0, 0, 0, 0, 0, 0, 0, 0
SLV, 0, 0, 0, 0, 0, 0, 0, 0, 0, 0, 0, 0, 0, 0, 0, 0, 0, 0, 0, 0, 0, 0, 0
CMR, 0, 0, 0, 0, 0, 0, 0, 0, 0, 0, 0, 0, 0, 0, 0, 0, 0, 0, 0, 0, 0, 0, 0
FLK, 0, 0, 0, 0, 0, 0, 0, 0, 0, 0, 0, 0, 0, 0, 0, 0, 0, 0, 0, 0, 0, 0, 0
FJI, 0, 0, 0, 0, 0, 0, 0, 0, 0, 0, 0, 0, 0, 0, 0, 0, 0, 0, 0, 0, 0, 0, 0
FRA, 0, 0, 0, 0, 1, 0, 0, 0, 0, 0, 0, 0, 2, 0, 0, 0, 0, 0, 0, 0, 0, 0, 0
GAB, 0, 0, 0, 0, 0, 0, 0, 0, 0, 0, 0, 0, 0, 0, 0, 0, 0, 0, 0, 0, 0, 0, 0
GEO, 0, 0, 0, 0, 0, 0, 0, 0, 0, 0, 0, 0, 0, 0, 0, 0, 0, 0, 0, 0, 0, 0, 0
GHA, 0, 0, 0, 0, 0, 0, 0, 0, 0, 0, 0, 0, 0, 0, 0, 0, 0, 0, 0, 0, 0, 0, 0
GRC, 0, 0, 0, 0, 0, 0, 0, 0, 0, 0, 0, 0, 0, 0, 0, 0, 0, 0, 0, 0, 0, 0, 0
GRL, 0, 0, 0, 0, 0, 0, 0, 0, 0, 0, 0, 0, 0, 0, 0, 0, 0, 0, 0, 0, 0, 0, 0
GTM, 0, 0, 0, 0, 0, 0, 0, 0, 0, 0, 0, 0, 0, 0, 0, 0, 0, 0, 0, 0, 0, 0, 0
PNG, 0, 0, 0, 0, 0, 0, 0, 0, 0, 0, 0, 1, 0, 0, 0, 0, 0, 0, 0, 0, 0, 0, 0
GUY, 0, 0, 0, 0, 0, 0, 0, 0, 0, 0, 0, 0, 0, 0, 0, 0, 0, 0, 0, 0, 0, 0, 0
HTI, 0, 0, 0, 0, 0, 0, 0, 0, 0, 0, 0, 0, 0, 0, 0, 0, 0, 0, 0, 0, 0, 0, 0
HND, 0, 0, 0, 0, 0, 0, 0, 0, 0, 0, 0, 0, 0, 0, 0, 0, 0, 0, 0, 0, 0, 0, 0
ISL, 0, 0, 0, 0, 0, 0, 0, 0, 0, 0, 0, 0, 0, 0, 0, 0, 1, 0, 0, 0, 0, 0, 0
IND, 0, 0, 0, 0, 0, 0, 0, 1, 1, 1, 0, 0, 0, 0, 0, 0, 0, 0, 0, 0, 0, 0, 0
IDN, 0, 0, 0, 0, 0, 0, 0, 0, 0, 0, 0, 0, 0, 0, 0, 0, 0, 0, 0, 0, 0, 0, 0
IRN, 0, 0, 0, 0, 0, 0, 0, 0, 0, 0, 0, 0, 0, 0, 0, 0, 0, 0, 0, 0, 0, 0, 0
IRN, 0, 0, 0, 0, 0, 0, 0, 0, 0, 0, 0, 0, 0, 0, 0, 0, 0, 0, 0, 0, 0, 0, 0
IRQ, 0, 0, 0, 0, 0, 0, 0, 0, 0, 0, 0, 0, 0, 0, 0, 0, 0, 0, 0, 0, 0, 0, 0
IRL, 0, 0, 0, 0, 0, 0, 0, 0, 0, 0, 0, 0, 0, 0, 0, 0, 0, 0, 0, 0, 0, 0, 0
ISR, 0, 0, 0, 0, 0, 0, 0, 0, 0, 0, 0, 0, 0, 0, 0, 0, 0, 0, 0, 0, 0, 0, 0
ITA, 0, 0, 0, 0, 0, 0, 0, 0, 0, 0, 0, 0, 0, 0, 1, 0, 0, 1, 0, 0, 0, 0, 0
HRV, 0, 0, 0, 0, 0, 0, 0, 0, 0, 0, 0, 0, 0, 0, 0, 0, 0, 0, 0, 0, 0, 0, 0
JAM, 0, 0, 0, 0, 0, 0, 0, 0, 0, 0, 0, 0, 0, 0, 0, 0, 0, 0, 0, 0, 0, 0, 1
JPN, 0, 0, 0, 0, 0, 0, 0, 0, 0, 0, 0, 0, 0, 0, 0, 0, 0, 0, 0, 0, 0, 0, 0
KEN, 0, 0, 0, 0, 0, 0, 0, 0, 0, 0, 0, 0, 0, 0, 0, 0, 0, 0, 0, 0, 0, 0, 0
KOR, 0, 0, 0, 0, 0, 0, 0, 0, 0, 0, 0, 0, 0, 0, 0, 0, 0, 0, 0, 0, 0, 0, 0
KWT, 0, 0, 0, 0, 0, 0, 0, 0, 0, 0, 0, 0, 0, 0, 0, 0, 0, 0, 0, 0, 0, 0, 0
LBN, 0, 0, 0, 0, 0, 0, 0, 0, 0, 0, 0, 0, 0, 0, 0, 0, 0, 0, 0, 0, 0, 0, 0
LBR, 0, 0, 0, 0, 0, 0, 0, 0, 0, 0, 0, 0, 0, 0, 0, 0, 0, 0, 0, 0, 0, 0, 0
LBY, 0, 0, 0, 0, 0, 0, 0, 0, 0, 0, 0, 0, 0, 0, 0, 0, 0, 0, 0, 0, 0, 0, 0
MDG, 0, 0, 0, 0, 0, 0, 0, 0, 0, 0, 0, 0, 0, 0, 0, 0, 0, 0, 0, 0, 0, 0, 0
... 54 more rows

### data: data/world_topo.json
{
 "type": "Topology",
 "transform": {
  "scale": [
   0.036,
   0.01688
  ],
  "translate": [
   -180,
   -85.19
  ]
 },
 "objects": {
  "countries": {
   "type": "GeometryCollection",
   "geometries": [
    "{... 4 keys}",
    "{... 4 keys}",
    "{... 4 keys}",
    "{... 4 keys}",
    "{... 4 keys}",
    "{... 4 keys}",
    "{... 4 keys}",
    "{... 4 keys}",
    "... 175 more items"
   ]
  }
 },
 "arcs": [
  [
   [
    7070,
    7240
   ],
   [
    -15,
    -12
   ],
   [
    -7,
    4
   ],
   [
    -31,
    -4
   ],
   [
    -13,
    -7
   ],
   [
    -15,
    -16
   ],
   [
    -12,
    -23
   ],
   [
    6,
    -13
   ],
   "... 27 more items"
  ],
  [
   [
    6689,
    6815
   ],
   [
    27,
    58
   ],
   [
    -4,
    33
   ],
   [
    -23,
    6
   ],
   [
    0,
    45
   ],
   [
    -7,
    53
   ],
   [
    9,
    21
   ],
   [
    -11,
    8
   ],
   "... 3 more items"
  ],
  [
   [
    6692,
    7099
   ],
   [
    11,
    58
   ],
   [
    6,
    -10
   ]
  ],
  [
   [
    6709,
    7147
   ],
   [
    12,
    -1
   ],
   [
    9,
    -16
   ],
   [
    21,
    16
   ],
   [
    1,
    22
   ],
   [
    21,
    12
   ],
   [
    18,
    19
   ],
   [
    9,
    47
   ],
   "... 2 more items"
  ],
  [
   [
    6826,
    7272
   ],
   [
    20,
    -13
   ],
   [
    16,
    -1
   ]
  ],
  [
   [
    6862,
    7258
   ],
   [
    7,
    -7
   ],
   [
    11,
    1
   ],
   [
    10,
    -17
   ]
  ],
  [
   [
    6890,
    7235
   ],
   [
    25,
    23
   ],
   [
    8,
    -13
   ],
   [
    7,
    26
   ],
   [
    21,
    7
   ],
   [
    -1,
    15
   ],
   [
    11,
    25
   ],
   [
    7,
    7
   ],
   "... 9 more items"
  ],
  [
   [
    7062,
    7263
   ],
   [
    8,
    -23
   ]
  ],
  "... 1,039 more items"
 ]
}